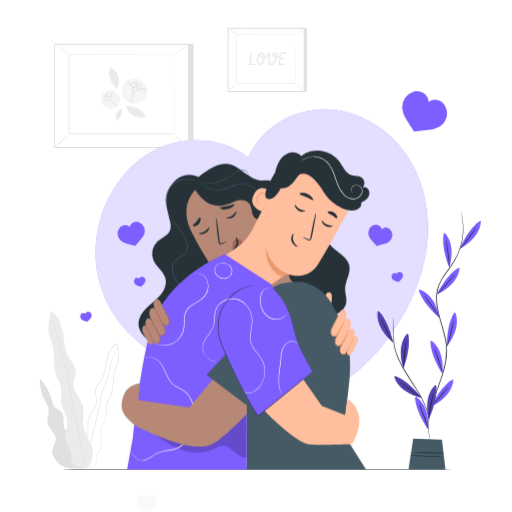
t = 0.00 s
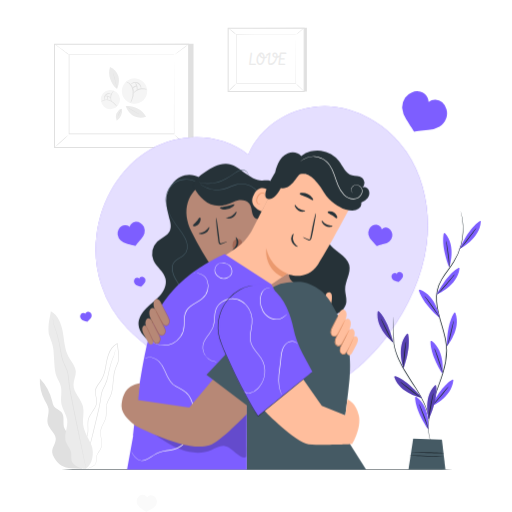
t = 0.45 s
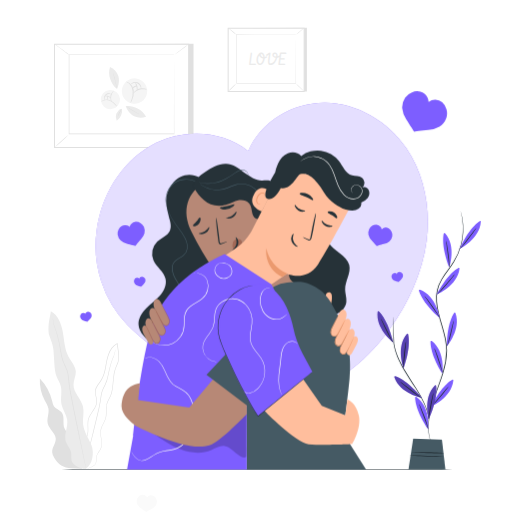
t = 0.98 s
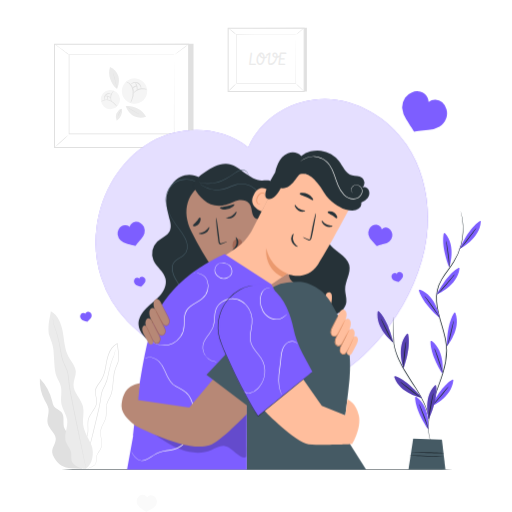
t = 1.50 s
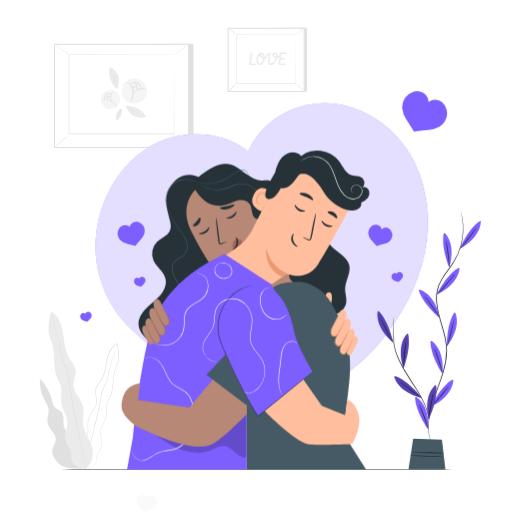
t = 2.10 s
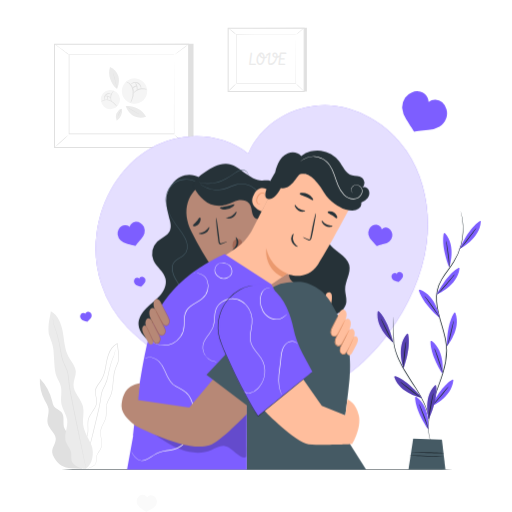
t = 2.40 s

The animated SVG that drew these frames (rendered in a browser with its animation timeline set to each time). Animation: 2 CSS @keyframes rules; one cycle of 3.00 s, repeats indefinitely.

<svg class="animated" id="freepik_stories-in-love" xmlns="http://www.w3.org/2000/svg" viewBox="0 0 500 500" version="1.1" xmlns:xlink="http://www.w3.org/1999/xlink" xmlns:svgjs="http://svgjs.com/svgjs"><style>svg#freepik_stories-in-love:not(.animated) .animable {opacity: 0;}svg#freepik_stories-in-love.animated #freepik--Heart--inject-76 {animation: 3s Infinite  linear floating;animation-delay: 0s;}svg#freepik_stories-in-love.animated #freepik--Hearts--inject-76 {animation: 1.5s Infinite  linear heartbeat;animation-delay: 0s;}            @keyframes floating {                0% {                    opacity: 1;                    transform: translateY(0px);                }                50% {                    transform: translateY(-10px);                }                100% {                    opacity: 1;                    transform: translateY(0px);                }            }                    @keyframes heartbeat {                0% {                    transform: scale(1);                }                10% {                    transform: scale(1.1);                }                30% {                    transform: scale(1);                }                40% {                    transform: scale(1);                }                50% {                    transform: scale(1.1);                }                60% {                    transform: scale(1);                }                100% {                    transform: scale(1);                }            }        </style><g id="freepik--background-complete--inject-76" class="animable" style="transform-origin: 169.286px 263.5px;"><polygon points="188.96 42.67 188.96 144.08 57.97 144.08 53.25 43.38 188.96 42.67" style="fill: rgb(224, 224, 224); transform-origin: 121.105px 93.375px;" id="elk9q0u33in2" class="animable"></polygon><g id="el6vvpmiy5kmh"><rect x="68.33" y="28.18" width="100.82" height="130.99" style="fill: rgb(255, 255, 255); transform-origin: 118.74px 93.675px; transform: rotate(-90deg);" class="animable"></rect></g><path d="M184.74,144.58h-132V42.76h132Zm-131-1h130V43.76h-130Z" style="fill: rgb(224, 224, 224); transform-origin: 118.74px 93.67px;" id="elfg1m5a68gmj" class="animable"></path><rect x="67.44" y="53.62" width="102.61" height="77.19" style="fill: rgb(255, 255, 255); transform-origin: 118.745px 92.215px;" id="elpnkh6v0oae8" class="animable"></rect><path d="M170.05,53.62h-1.94l-5.59,0-21,.07-74,.11.24-.23c0,23.15,0,49.43,0,77.18h0l-.26-.26,102.61,0-.21.21c0-23.33.08-42.6.11-56,0-6.73,0-12,.06-15.61,0-1.79,0-3.17,0-4.11s0-1.42,0-1.42,0,.46,0,1.38,0,2.29,0,4.07c0,3.59,0,8.84.06,15.55,0,13.49.06,32.81.11,56.19V131h-.22l-102.61,0h-.26v-.26h0c0-27.75,0-54,0-77.18v-.24h.23l74.19.12,21,.06,5.54,0h1.42Z" style="fill: rgb(224, 224, 224); transform-origin: 118.695px 92.16px;" id="el5pd5z8mj0yy" class="animable"></path><path d="M53.25,43a12.67,12.67,0,0,1,2.22,1.36c1.33.9,3.15,2.17,5.11,3.62s3.71,2.83,4.94,3.86a11.93,11.93,0,0,1,1.92,1.76,14,14,0,0,1-2.14-1.47l-5-3.73-5-3.74A13.07,13.07,0,0,1,53.25,43Z" style="fill: rgb(224, 224, 224); transform-origin: 60.345px 48.3px;" id="el4ncqz58lybo" class="animable"></path><path d="M184.24,43.26a75.82,75.82,0,0,1-6.94,5.39,75.27,75.27,0,0,1-7.25,5A73.8,73.8,0,0,1,177,48.23,73.12,73.12,0,0,1,184.24,43.26Z" style="fill: rgb(224, 224, 224); transform-origin: 177.145px 48.455px;" id="el8a44swuciof" class="animable"></path><line x1="184.24" y1="144.08" x2="169.53" y2="130.81" style="fill: rgb(255, 255, 255); transform-origin: 176.885px 137.445px;" id="elw13xiy5agvo" class="animable"></line><path d="M169.53,130.81a93.25,93.25,0,0,1,7.53,6.44,94.34,94.34,0,0,1,7.18,6.83,93.25,93.25,0,0,1-7.53-6.44A96.7,96.7,0,0,1,169.53,130.81Z" style="fill: rgb(224, 224, 224); transform-origin: 176.885px 137.445px;" id="elpkbexsktyy" class="animable"></path><path d="M53.25,144.08a86.78,86.78,0,0,1,6.85-6.53,84.2,84.2,0,0,1,7.2-6.14,89,89,0,0,1-6.85,6.53A84.2,84.2,0,0,1,53.25,144.08Z" style="fill: rgb(224, 224, 224); transform-origin: 60.275px 137.745px;" id="elg01gn982ax" class="animable"></path><path d="M143.5,91.51A12.39,12.39,0,1,1,134,76.82,12.39,12.39,0,0,1,143.5,91.51Z" style="fill: rgb(245, 245, 245); transform-origin: 131.382px 88.9302px;" id="eljazsr4gvyyd" class="animable"></path><path d="M127.36,100.7a20.79,20.79,0,0,1,1.08-3.42A20.68,20.68,0,0,0,129.57,89,11.58,11.58,0,0,0,126,81.64a21.57,21.57,0,0,0-2.94-1.9c0-.09,1.51,0,3.38,1.38a11.35,11.35,0,0,1,4.14,7.73,18.26,18.26,0,0,1-1.45,8.66A10.08,10.08,0,0,1,127.36,100.7Z" style="fill: rgb(224, 224, 224); transform-origin: 126.847px 90.2076px;" id="elzu5enjrba6" class="animable"></path><path d="M143.35,87.44c-.06.28-3.34-.91-7.2.24s-6,3.9-6.19,3.69.28-.85,1.26-1.85a11,11,0,0,1,10.07-3C142.65,86.87,143.39,87.33,143.35,87.44Z" style="fill: rgb(224, 224, 224); transform-origin: 136.635px 88.8317px;" id="elngfhw3guja" class="animable"></path><path d="M137.76,86.81c-.16,0-.09-.87-.54-2.09a5.55,5.55,0,0,0-8-3.13c-1.15.59-1.68,1.27-1.8,1.17s.25-.92,1.45-1.76a5.85,5.85,0,0,1,9,3.53C138.2,86,137.86,86.84,137.76,86.81Z" style="fill: rgb(224, 224, 224); transform-origin: 132.705px 83.3966px;" id="el8vb20qwznjx" class="animable"></path><path d="M133.81,88.11c-.28,0-.08-1.75-.57-3.73s-1.41-3.41-1.19-3.59,1.6,1.13,2.13,3.36S134.05,88.2,133.81,88.11Z" style="fill: rgb(224, 224, 224); transform-origin: 133.199px 84.4434px;" id="el0it9mbn8qbzm" class="animable"></path><path d="M133.7,84.23c0,.29-1.08.35-2.1.89s-1.89,1.27-2.09,1,.34-1.18,1.64-1.91S133.75,84,133.7,84.23Z" style="fill: rgb(224, 224, 224); transform-origin: 131.585px 85.0064px;" id="eldhxuzo0tsn" class="animable"></path><path d="M113.88,90a9.4,9.4,0,1,1-13.24,1.15A9.4,9.4,0,0,1,113.88,90Z" style="fill: rgb(245, 245, 245); transform-origin: 107.835px 97.1987px;" id="elov2pqpjtc8" class="animable"></path><path d="M114.27,104.12a15.69,15.69,0,0,1-1.9-1.94,15.9,15.9,0,0,0-5.17-3.73,8.8,8.8,0,0,0-6.19-.18,16.48,16.48,0,0,0-2.32,1.29c-.06,0,.52-1,2.13-1.77a8.61,8.61,0,0,1,6.65,0,13.9,13.9,0,0,1,5.28,4.06A7.56,7.56,0,0,1,114.27,104.12Z" style="fill: rgb(224, 224, 224); transform-origin: 106.478px 100.621px;" id="el0oa5a027cd4" class="animable"></path><path d="M111.1,88.69c.17.14-1.8,1.91-2.41,4.91s.48,5.4.27,5.46-.47-.49-.79-1.5a8.31,8.31,0,0,1,1.61-7.8C110.47,89,111,88.62,111.1,88.69Z" style="fill: rgb(224, 224, 224); transform-origin: 109.459px 93.8731px;" id="elqr6h45joe6" class="animable"></path><path d="M108.68,92.21c-.06.1-.61-.25-1.58-.39a4.22,4.22,0,0,0-5,4.27c0,1,.25,1.57.14,1.62s-.53-.49-.66-1.6a4.42,4.42,0,0,1,5.59-4.79C108.27,91.61,108.74,92.15,108.68,92.21Z" style="fill: rgb(224, 224, 224); transform-origin: 105.116px 94.4332px;" id="eln3d11rwj1w8" class="animable"></path><path d="M108.15,95.32c-.14.16-1.21-.58-2.71-.95s-2.78-.28-2.82-.49,1.32-.67,3-.22S108.29,95.19,108.15,95.32Z" style="fill: rgb(224, 224, 224); transform-origin: 105.391px 94.4058px;" id="elvr1n7vsqe4o" class="animable"></path><path d="M105.51,94c.19.11-.15.84-.16,1.72s.18,1.72,0,1.78-.66-.66-.69-1.79S105.38,93.89,105.51,94Z" style="fill: rgb(224, 224, 224); transform-origin: 105.113px 95.746px;" id="el1djd2jau1z4" class="animable"></path><path d="M114.28,86.81c-3.32-2.17-5.36-6-6.68-9.76a18.38,18.38,0,0,1-.15-11.68,15.2,15.2,0,0,1,8,8.54c1.38,3.75.57,9.29-1.16,12.9" style="fill: rgb(235, 235, 235); transform-origin: 111.36px 76.09px;" id="el7mgt63zj7sp" class="animable"></path><path d="M110.42,71.5A133.28,133.28,0,0,1,114,86.26" style="fill: rgb(255, 255, 255); transform-origin: 112.21px 78.88px;" id="eld8ndeozbhdi" class="animable"></path><path d="M114,86.26a9.33,9.33,0,0,1-.6-2.15c-.36-1.54-.78-3.29-1.23-5.22l-1.29-5.21a10.3,10.3,0,0,1-.45-2.18,8.7,8.7,0,0,1,.8,2.08c.43,1.31,1,3.14,1.45,5.19s.86,3.91,1.08,5.27A9.86,9.86,0,0,1,114,86.26Z" style="fill: rgb(224, 224, 224); transform-origin: 112.215px 78.88px;" id="elvcqg8vibiu" class="animable"></path><path d="M122.69,103.66c3.88-.81,8.05.47,11.63,2.18a18.37,18.37,0,0,1,8.36,8.15,15.19,15.19,0,0,1-11.69-.38c-3.63-1.68-7-6.17-8.3-10" style="fill: rgb(235, 235, 235); transform-origin: 132.685px 109.195px;" id="ell8s147wzo2" class="animable"></path><path d="M136.25,111.76a130.82,130.82,0,0,1-13-7.92" style="fill: rgb(255, 255, 255); transform-origin: 129.75px 107.8px;" id="eltthlo7qnrm" class="animable"></path><path d="M123.29,103.84a10.82,10.82,0,0,1,1.94,1.1l4.56,2.83,4.59,2.76a10.86,10.86,0,0,1,1.87,1.23,9.27,9.27,0,0,1-2-.9c-1.23-.63-2.9-1.55-4.69-2.65s-3.38-2.16-4.49-3A9,9,0,0,1,123.29,103.84Z" style="fill: rgb(224, 224, 224); transform-origin: 129.77px 107.8px;" id="el0avejk6mrzcc" class="animable"></path><path d="M118.93,105.51a11.25,11.25,0,0,1-.61,7A11,11,0,0,1,114,118a9.1,9.1,0,0,1-.46-7,11.09,11.09,0,0,1,5.43-5.52" style="fill: rgb(235, 235, 235); transform-origin: 116.138px 111.74px;" id="elua88mb1mlc" class="animable"></path><path d="M114.91,114.05a78.78,78.78,0,0,1,4-8.17" style="fill: rgb(255, 255, 255); transform-origin: 116.91px 109.965px;" id="elnxgx4uijt2f" class="animable"></path><path d="M118.86,105.88A26.06,26.06,0,0,1,117,110a26,26,0,0,1-2.09,4,16.45,16.45,0,0,1,1.62-4.26A16.42,16.42,0,0,1,118.86,105.88Z" style="fill: rgb(224, 224, 224); transform-origin: 116.885px 109.94px;" id="el2h229gf0ffj" class="animable"></path><path d="M73.19,434.74c.82-3.26-1.33-6.51-3.73-8.86s-5.28-4.44-6.54-7.56c-2-5,.63-11.6-2.83-15.8-2-2.46-5.67-3.27-7.48-5.91A13.65,13.65,0,0,1,51,391.88a48.19,48.19,0,0,0-12.09-22.32,41.74,41.74,0,0,0,4.81,21.55c1.41,2.64,3.13,5.22,3.61,8.17.78,4.8-1.88,9.77-.67,14.48,1.38,5.39,7.46,9,7.78,14.52.27,4.69-3.8,8.84-3.47,13.53a12.7,12.7,0,0,0,2.13,5.55c3.66,6,9,10.15,17.1,10l9.91.29Z" style="fill: rgb(224, 224, 224); transform-origin: 59.4859px 413.605px;" id="elt92lsfs9uxe" class="animable"></path><path d="M82.17,457.68a7.8,7.8,0,0,0,2.73-.07,16.39,16.39,0,0,0,3.21-.83,13.43,13.43,0,0,0,4-2.2,5.59,5.59,0,0,0,1.63-2.18,10.25,10.25,0,0,0,.44-3,29.68,29.68,0,0,1,.22-3.2A8.74,8.74,0,0,1,95.55,443c1.16-2.06,3.08-4,3.69-6.8s.16-5.7-.32-8.68-.94-6.2.18-9.3,3.2-5.91,4.27-9.41.53-7.32.74-11.06a14.9,14.9,0,0,1,1.26-5.51c.79-1.76,1.89-3.42,2.75-5.27,1.74-3.74,2-8,2.48-12.11q.33-3.13.68-6.33a30.88,30.88,0,0,1,1.06-6.34,56.7,56.7,0,0,1,2.33-6.14,19.64,19.64,0,0,0,1.13-3.21,30.6,30.6,0,0,0,.3-3.41,39.33,39.33,0,0,0-.3-6.85c-.28-2.28-.7-4.55-1-6.84,0-.13,0-.27,0-.39l-.05-.46-.41.21a15.17,15.17,0,0,0-5.3,4.53,24,24,0,0,0-3.24,6.05c-1.63,4.27-2.2,8.73-3,13s-1.84,8.45-4,12c-1.08,1.76-2.38,3.38-3.52,5.11a13.93,13.93,0,0,0-2.43,5.66c-.56,4.19,1.77,7.85,1.31,11.57a12.77,12.77,0,0,1-1.78,5.15c-.89,1.58-1.94,3.06-2.93,4.54a29.12,29.12,0,0,0-2.63,4.58,14.4,14.4,0,0,0-1.19,5c-.22,3.34.27,6.51,0,9.5a21.68,21.68,0,0,1-2.4,8.15c-1.18,2.44-2.5,4.65-3.6,6.8a34.46,34.46,0,0,0-1.49,3.16,15.79,15.79,0,0,0-.85,3.14,19.86,19.86,0,0,0,0,5.65,14.29,14.29,0,0,0,2.87,7.19,7.67,7.67,0,0,0,.81.86,3.65,3.65,0,0,0,.65.55c.37.27.57.39.57.39a12.88,12.88,0,0,1-1.93-1.88,14.37,14.37,0,0,1-2.72-7.14,19.49,19.49,0,0,1,.09-5.58,15.14,15.14,0,0,1,.86-3.06A33.74,33.74,0,0,1,80,436.9c1.11-2.12,2.45-4.32,3.66-6.78a22.17,22.17,0,0,0,2.48-8.3c.24-3.05-.24-6.23,0-9.49a14.12,14.12,0,0,1,1.16-4.81A28.43,28.43,0,0,1,89.87,403c1-1.47,2-2.95,3-4.57a13.54,13.54,0,0,0,1.86-5.36c.45-4-1.86-7.64-1.29-11.54a13.35,13.35,0,0,1,2.35-5.41c1.12-1.7,2.43-3.32,3.53-5.13,2.23-3.65,3.3-7.92,4.1-12.2s1.39-8.7,3-12.87a23.44,23.44,0,0,1,3.15-5.9,14.61,14.61,0,0,1,5.09-4.34l-.46-.25c0,.12,0,.26,0,.4.27,2.31.69,4.58,1,6.84a39.17,39.17,0,0,1,.3,6.75c-.06,1.1-.12,2.26-.28,3.3a20.37,20.37,0,0,1-1.1,3.09,59,59,0,0,0-2.35,6.21,32.2,32.2,0,0,0-1.08,6.45q-.33,3.19-.66,6.33c-.45,4.17-.74,8.33-2.41,11.94-.83,1.8-1.93,3.46-2.74,5.28a15.26,15.26,0,0,0-1.3,5.7c-.19,3.83.33,7.56-.69,10.95s-3.15,6.2-4.22,9.4-.65,6.58-.16,9.53,1,5.88.37,8.52-2.43,4.59-3.61,6.71A9.33,9.33,0,0,0,94,446.18a28.47,28.47,0,0,0-.19,3.24,10.12,10.12,0,0,1-.4,2.88,5.35,5.35,0,0,1-1.53,2.1,13.59,13.59,0,0,1-3.86,2.2,16.69,16.69,0,0,1-3.17.88,12.69,12.69,0,0,1-2,.21Z" style="fill: rgb(224, 224, 224); transform-origin: 96.6126px 396.329px;" id="elwk6h1dmrxrf" class="animable"></path><path d="M112.8,340.85a1,1,0,0,0-.1.3c0,.24-.12.53-.21.9-.19.78-.42,2-.78,3.43s-1.27,3.13-2,5.18-1.58,4.39-2.31,7-1.39,5.58-2.08,8.73a36.45,36.45,0,0,1-3.11,9.68c-.8,1.62-1.71,3.25-2.42,5a23,23,0,0,0-1.4,5.69,115.79,115.79,0,0,1-2.06,12c-1.94,8.12-3.79,15.86-5.47,22.91s-3.28,13.35-4.59,18.69S83.93,450,83.2,453c-.33,1.45-.6,2.6-.79,3.44-.08.36-.14.65-.19.89a1.52,1.52,0,0,0,0,.31s0-.09.11-.29l.25-.88c.22-.83.53-2,.91-3.41.78-3,1.88-7.3,3.24-12.56s2.94-11.65,4.72-18.66S95,407.09,96.92,399a114.05,114.05,0,0,0,2.06-12,22.87,22.87,0,0,1,1.34-5.55c.69-1.74,1.58-3.36,2.38-5a36.87,36.87,0,0,0,3.11-9.83c.66-3.16,1.28-6.08,2-8.72s1.46-5,2.21-7,1.58-3.73,1.94-5.25.51-2.67.67-3.47l.15-.9A1.27,1.27,0,0,0,112.8,340.85Z" style="fill: rgb(224, 224, 224); transform-origin: 97.5109px 399.245px;" id="elb2ti9dyjaew" class="animable"></path><path d="M83.92,457.71c6.45-3.89,8.24-15.57,5.5-22.57s-7.5-13.4-8.27-20.89c-.59-5.75,1.26-11.67-.11-17.29-1.86-7.58-9.3-13.42-9.26-21.23,0-4.38,2.49-8.51,2.27-12.89-.28-5.36-4.42-9.6-7-14.31-3.94-7.21-4.25-15.77-5.63-23.87s-4.52-16.78-11.74-20.73c-1,6.9-2.81,11.63-2.18,20.95.22,3.35,4.15,9.75,4.72,17.09.34,4.39.59,8.78.88,13.17s.59,8.63,2.14,12.62c1.19,3.06,3.1,5.83,4,9,1.67,5.95-.45,12.41.91,18.43,1.15,5.1,4.71,9.48,5.47,14.66,1,7.27-3.62,14.86-1.17,21.79,1.22,3.44,4.07,6.19,4.9,9.75.64,2.76,0,5.68.55,8.45.94,4.46,9.48,8.18,14,7.88" style="fill: rgb(235, 235, 235); transform-origin: 69.0146px 380.833px;" id="elswvbqxrg6rp" class="animable"></path><path d="M51.5,310.76a1.92,1.92,0,0,0,0,.39c0,.29.09.66.16,1.13.15,1,.33,2.45.67,4.34s1.37,4,2.16,6.61,1.68,5.52,2.43,8.84,1.39,7,2.06,10.93,1.4,8.25,3.39,12.36c.92,2.06,1.95,4.12,2.72,6.32a28.62,28.62,0,0,1,1.41,7,141.33,141.33,0,0,0,2,15.05l5.75,28.75c1.86,8.8,3.53,16.73,4.94,23.41s2.58,12,3.39,15.77l1,4.28c.1.46.19.83.26,1.11s.1.67.11.67a4.47,4.47,0,0,0,0-.68c-.05-.29-.12-.66-.2-1.13-.2-1-.48-2.46-.83-4.3-.77-3.78-1.86-9.17-3.2-15.81s-3-14.63-4.81-23.44-3.68-18.55-5.7-28.74a142.19,142.19,0,0,1-2-15,28.69,28.69,0,0,0-1.46-7.12c-.8-2.24-1.84-4.32-2.76-6.36-2-4.05-2.68-8.28-3.4-12.21s-1.36-7.62-2.15-10.94a89.92,89.92,0,0,0-2.52-8.86c-.84-2.58-1.86-4.69-2.26-6.54s-.59-3.33-.79-4.31c-.09-.46-.16-.83-.21-1.12A1.16,1.16,0,0,0,51.5,310.76Z" style="fill: rgb(224, 224, 224); transform-origin: 67.7265px 384.24px;" id="elrztdlualdvs" class="animable"></path><polygon points="299.71 27.1 299.71 89.37 225.48 89.37 222.81 27.54 299.71 27.1" style="fill: rgb(224, 224, 224); transform-origin: 261.26px 58.235px;" id="elo2jqzgir5j" class="animable"></polygon><g id="el4rxndrw5yri"><rect x="228.97" y="21.31" width="61.91" height="74.23" style="fill: rgb(255, 255, 255); transform-origin: 259.925px 58.425px; transform: rotate(-90deg);" class="animable"></rect></g><path d="M297.53,89.87H222.31V27h75.22Zm-74.22-1h73.22V28H223.31Z" style="fill: rgb(224, 224, 224); transform-origin: 259.92px 58.435px;" id="ells2oiliratq" class="animable"></path><rect x="230.85" y="33.83" width="58.15" height="47.4" style="fill: rgb(255, 255, 255); transform-origin: 259.925px 57.53px;" id="el3552x0g4abx" class="animable"></rect><path d="M289,33.83h-1.11l-3.16,0-11.91.06-42,.12.23-.23c0,14.07,0,30.25,0,47.39h0l-.26-.26L289,81l-.22.21c.05-14.24.08-26.06.11-34.35,0-4.13,0-7.38.06-9.61,0-1.1,0-1.95,0-2.55s0-.88,0-.88,0,.27,0,.84,0,1.42,0,2.5c0,2.23,0,5.46.06,9.57,0,8.31.07,20.18.11,34.48v.22H289l-58.15,0-.26-.26h0c0-17.14,0-33.32,0-47.39v-.24h.23l42.12.12,11.85.06,3.12,0h.8Z" style="fill: rgb(224, 224, 224); transform-origin: 259.855px 57.485px;" id="elxo53hzpsqz" class="animable"></path><path d="M222.81,27.32A25.84,25.84,0,0,1,227,30.37a25.68,25.68,0,0,1,3.86,3.46,26.37,26.37,0,0,1-4.19-3.06A26.16,26.16,0,0,1,222.81,27.32Z" style="fill: rgb(224, 224, 224); transform-origin: 226.835px 30.575px;" id="el9xkl80nkhxl" class="animable"></path><path d="M297,27.46a25.7,25.7,0,0,1-3.86,3.39,25.56,25.56,0,0,1-4.18,3,24.71,24.71,0,0,1,3.85-3.39A25.38,25.38,0,0,1,297,27.46Z" style="fill: rgb(224, 224, 224); transform-origin: 292.98px 30.655px;" id="elj2srjsod8m" class="animable"></path><line x1="297.04" y1="89.37" x2="288.7" y2="81.22" style="fill: rgb(255, 255, 255); transform-origin: 292.87px 85.295px;" id="elog7fia0q2k" class="animable"></line><path d="M288.7,81.22a33.11,33.11,0,0,1,4.35,3.89,33.5,33.5,0,0,1,4,4.26,31.72,31.72,0,0,1-4.35-3.88A31.61,31.61,0,0,1,288.7,81.22Z" style="fill: rgb(224, 224, 224); transform-origin: 292.875px 85.295px;" id="elgem8ea0hw4u" class="animable"></path><path d="M222.81,89.37a30.75,30.75,0,0,1,3.79-4.07,29.66,29.66,0,0,1,4.17-3.71,30.15,30.15,0,0,1-3.8,4.08A29.3,29.3,0,0,1,222.81,89.37Z" style="fill: rgb(224, 224, 224); transform-origin: 226.79px 85.48px;" id="elaz7elns9c0v" class="animable"></path><text transform="translate(242.99 63.22)" style="font-size:16.038179397583008px;fill:#ebebeb;font-family:Vibur"><tspan style="letter-spacing:-0.05078214333496856em">L</tspan><tspan x="7.2" y="0">OVE</tspan></text><path d="M153.18,489.36a6.07,6.07,0,0,0-1.32-3.42,5.85,5.85,0,0,0-2.91-2.11,4.74,4.74,0,0,0-5.39,2.05,4.65,4.65,0,0,0-1.29-1.63,4.82,4.82,0,0,0-3.64-1,5.93,5.93,0,0,0-3.2,1.65,6.24,6.24,0,0,0-1.81,3.2,7.45,7.45,0,0,0,.59,4.63,10.52,10.52,0,0,0,3.36,3.66c2.26,1.6,5.24,3.61,5.24,3.61s2.78-1.77,5.24-3a10.53,10.53,0,0,0,3.87-3.12A7.38,7.38,0,0,0,153.18,489.36Z" style="fill: rgb(250, 250, 250); transform-origin: 143.337px 491.603px;" id="el2vgc9ahrgon" class="animable"></path></g><g id="freepik--Floor--inject-76" class="animable" style="transform-origin: 251.245px 458.47px;"><path d="M468.36,458.47c0,.14-97.22.26-217.11.26s-217.12-.12-217.12-.26,97.19-.26,217.12-.26S468.36,458.33,468.36,458.47Z" style="fill: rgb(38, 50, 56); transform-origin: 251.245px 458.47px;" id="elv21lkywkhtj" class="animable"></path></g><g id="freepik--Heart--inject-76" class="animable animator-active" style="transform-origin: 255.657px 249.916px;"><path d="M279.81,393.13c-70-7.47-127.67-40.29-155.4-69.27a112,112,0,0,1-30-91.92c4.37-33.64,23.12-66.06,52.49-83s69.22-16.2,95.59,5.14c12.06-29.08,43.78-47.85,75.26-47.41s61.44,18.57,79.17,44.58,23.77,59,19.75,90.24-17.58,60.72-35.92,86.31c-24.12,33.67-59.62,62.41-100.93,65.37" style="fill: rgb(125, 94, 255); transform-origin: 255.657px 249.916px;" id="elqnxe8tla5sl" class="animable"></path><g id="el42rc8l6o0jc"><path d="M279.81,393.13c-70-7.47-127.67-40.29-155.4-69.27a112,112,0,0,1-30-91.92c4.37-33.64,23.12-66.06,52.49-83s69.22-16.2,95.59,5.14c12.06-29.08,43.78-47.85,75.26-47.41s61.44,18.57,79.17,44.58,23.77,59,19.75,90.24-17.58,60.72-35.92,86.31c-24.12,33.67-59.62,62.41-100.93,65.37" style="fill: rgb(255, 255, 255); opacity: 0.8; transform-origin: 255.657px 249.916px;" class="animable"></path></g></g><g id="freepik--Plant--inject-76" class="animable" style="transform-origin: 419.027px 331.425px;"><path d="M422.56,435.77a2.85,2.85,0,0,0-.22-.58l-.73-1.69a41.76,41.76,0,0,1-2.07-6.71c-1.33-6-1.57-15,1-25.64a137.38,137.38,0,0,1,5.31-17.08c2.2-6.05,4.75-12.47,6.88-19.42s3.84-14.48,3.8-22.45-2.14-16-4.49-24-4.77-15.87-5.33-23.7a35.91,35.91,0,0,1,5-21.57c3.64-6.22,8.14-11.5,11.55-17a60.09,60.09,0,0,0,7.14-16.48,62.14,62.14,0,0,0,1.24-25.85,48.7,48.7,0,0,0-2.41-9.22,3.34,3.34,0,0,0,.14.62c.12.43.28,1,.49,1.76a66.23,66.23,0,0,1,1.46,6.89,63,63,0,0,1-1.48,25.64,60.14,60.14,0,0,1-7.15,16.27c-3.41,5.45-7.92,10.7-11.63,17a36.54,36.54,0,0,0-5.15,22c.56,8,3,15.86,5.35,23.87s4.43,16,4.48,23.8A75.73,75.73,0,0,1,432,364.43c-2.1,6.92-4.61,13.34-6.8,19.4A134.83,134.83,0,0,0,420,401c-2.52,10.73-2.19,19.86-.76,25.84a38.44,38.44,0,0,0,2.24,6.71l.8,1.65A3.36,3.36,0,0,0,422.56,435.77Z" style="fill: rgb(38, 50, 56); transform-origin: 435.293px 320.075px;" id="ellrygmqdp8g" class="animable"></path><path d="M438.68,261.28s7.24-20.81-4.16-33.49a.73.73,0,0,0-1.26.33C432.52,231.57,431.4,242.11,438.68,261.28Z" style="fill: rgb(125, 94, 255); transform-origin: 436.832px 244.412px;" id="el5gopfeaqsx" class="animable"></path><path d="M435.58,234.84a18.74,18.74,0,0,0,.32,3.89c.34,2.68.75,5.84,1.2,9.32l1.18,9.31a21.27,21.27,0,0,0,.58,3.86,16.77,16.77,0,0,0,0-3.91c-.14-2.41-.46-5.72-.94-9.37s-1-6.93-1.45-9.3A17.92,17.92,0,0,0,435.58,234.84Z" style="fill: rgb(38, 50, 56); transform-origin: 437.275px 248.03px;" id="elu4t3s0s5dj" class="animable"></path><path d="M429.39,310.61s-3.33-21.78-19.34-27.65a.72.72,0,0,0-1,.87C410.05,287.23,414,297.07,429.39,310.61Z" style="fill: rgb(125, 94, 255); transform-origin: 419.202px 296.749px;" id="ell82xyk90gef" class="animable"></path><path d="M414.28,288.69a19.77,19.77,0,0,0,2.1,3.29l5.43,7.67,5.4,7.68a20.32,20.32,0,0,0,2.31,3.15,16.23,16.23,0,0,0-1.83-3.46c-1.25-2.07-3.08-4.85-5.21-7.85s-4.13-5.65-5.63-7.54A17,17,0,0,0,414.28,288.69Z" style="fill: rgb(38, 50, 56); transform-origin: 421.9px 299.585px;" id="elnhbg06oy7j" class="animable"></path><path d="M432.05,365.07s3.13-21.81-10.48-32.08a.73.73,0,0,0-1.18.55C420.33,337.07,421.24,347.64,432.05,365.07Z" style="fill: rgb(125, 94, 255); transform-origin: 426.374px 348.952px;" id="elmgzb8x2p8rq" class="animable"></path><path d="M424,339.7a20.33,20.33,0,0,0,1.06,3.76l3,8.92,2.94,8.92a20.38,20.38,0,0,0,1.3,3.67,16.88,16.88,0,0,0-.74-3.84c-.6-2.33-1.55-5.53-2.72-9s-2.31-6.61-3.19-8.85A16.94,16.94,0,0,0,424,339.7Z" style="fill: rgb(38, 50, 56); transform-origin: 428.15px 352.335px;" id="elg511ysdxks" class="animable"></path><path d="M418.13,419.32s2.35-21.91-11.62-31.69a.73.73,0,0,0-1.15.6C405.42,391.76,406.71,402.29,418.13,419.32Z" style="fill: rgb(125, 94, 255); transform-origin: 411.819px 403.409px;" id="elrmersg1igyr" class="animable"></path><path d="M409.14,394.26a18.4,18.4,0,0,0,1.19,3.71c.94,2.54,2.05,5.52,3.28,8.81l3.25,8.81a20.37,20.37,0,0,0,1.43,3.63,16.35,16.35,0,0,0-.88-3.81c-.68-2.32-1.74-5.48-3-8.92s-2.55-6.52-3.51-8.73A18.08,18.08,0,0,0,409.14,394.26Z" style="fill: rgb(38, 50, 56); transform-origin: 413.715px 406.74px;" id="elchce06xn5sp" class="animable"></path><path d="M448.71,243.12s19.84-9.58,20.77-26.61a.73.73,0,0,0-1.12-.66C465.39,217.76,457.14,224.42,448.71,243.12Z" style="fill: rgb(125, 94, 255); transform-origin: 459.096px 229.428px;" id="el1uozlopgcyu" class="animable"></path><path d="M465.24,222.24a18.85,18.85,0,0,0-2.53,3L457,232.65l-5.77,7.41a20.87,20.87,0,0,0-2.32,3.14,16.47,16.47,0,0,0,2.77-2.76c1.61-1.8,3.73-4.37,6-7.29s4.19-5.61,5.56-7.59A18,18,0,0,0,465.24,222.24Z" style="fill: rgb(38, 50, 56); transform-origin: 457.075px 232.72px;" id="el7fktswtsls" class="animable"></path><path d="M426.32,287.59s20.39-8.35,22.35-25.29a.73.73,0,0,0-1.08-.73C444.51,263.3,435.87,269.44,426.32,287.59Z" style="fill: rgb(125, 94, 255); transform-origin: 437.498px 274.534px;" id="eldpajq9hs59g" class="animable"></path><path d="M444.09,267.75a19.5,19.5,0,0,0-2.71,2.82l-6.18,7.07c-2.32,2.64-4.42,5-6.2,7.06a21.73,21.73,0,0,0-2.52,3,16.24,16.24,0,0,0,2.94-2.58c1.71-1.7,4-4.14,6.4-6.91s4.53-5.35,6-7.25A17.23,17.23,0,0,0,444.09,267.75Z" style="fill: rgb(38, 50, 56); transform-origin: 435.285px 277.725px;" id="eltfpmwy35rv" class="animable"></path><path d="M436.3,338.31s14.34-16.73,8.37-32.7a.73.73,0,0,0-1.29-.16C441.43,308.39,436.53,317.8,436.3,338.31Z" style="fill: rgb(125, 94, 255); transform-origin: 441.212px 321.72px;" id="elf7qxtx8ysew" class="animable"></path><path d="M443.08,312.56A19.7,19.7,0,0,0,442,316.3c-.66,2.62-1.43,5.7-2.28,9.11s-1.65,6.48-2.31,9.1a21.68,21.68,0,0,0-.88,3.8,16.33,16.33,0,0,0,1.44-3.63c.75-2.3,1.66-5.5,2.55-9.07s1.59-6.82,2-9.19A17.57,17.57,0,0,0,443.08,312.56Z" style="fill: rgb(38, 50, 56); transform-origin: 439.805px 325.435px;" id="eljxt02p0r037" class="animable"></path><path d="M420.75,397.12s20.25-8.69,21.91-25.66a.72.72,0,0,0-1.08-.71C438.53,372.53,430,378.81,420.75,397.12Z" style="fill: rgb(125, 94, 255); transform-origin: 431.708px 383.885px;" id="elghw6tt95lze" class="animable"></path><path d="M438.18,377a19.78,19.78,0,0,0-2.66,2.86L429.46,387l-6.09,7.15a22.78,22.78,0,0,0-2.46,3,15.85,15.85,0,0,0,2.89-2.63c1.69-1.73,3.92-4.2,6.29-7s4.43-5.42,5.89-7.34A17.42,17.42,0,0,0,438.18,377Z" style="fill: rgb(38, 50, 56); transform-origin: 429.545px 387.075px;" id="el4i4ejq5t4xo" class="animable"></path><path d="M383.75,309.29a1.61,1.61,0,0,0,0,.48c0,.38,0,.85,0,1.41,0,1.32,0,3.11.07,5.35.11,4.7.26,11.25.44,19.1v0c1.17,8,4.95,17,10.13,25.72,3.8,6.45,7.81,12.32,11.25,17.78A122.94,122.94,0,0,1,414,394.08a61.55,61.55,0,0,1,3.8,10.87c.31,1.32.54,2.36.67,3.07a5.34,5.34,0,0,0,.26,1.07,5,5,0,0,0-.09-1.1c-.08-.72-.26-1.77-.52-3.11a56.76,56.76,0,0,0-3.59-11,116.93,116.93,0,0,0-8.27-15.07c-3.42-5.5-7.41-11.38-11.19-17.79-5.15-8.71-8.92-17.53-10.15-25.42v.05c-.3-7.84-.56-14.4-.74-19.1-.11-2.23-.19-4-.26-5.34,0-.56-.07-1-.1-1.4S383.77,309.28,383.75,309.29Z" style="fill: rgb(38, 50, 56); transform-origin: 401.232px 359.19px;" id="eldt66kn4gp19" class="animable"></path><path d="M394.05,359.74s-7.81-20.6,3.24-33.59a.73.73,0,0,1,1.27.29C399.39,329.87,400.8,340.38,394.05,359.74Z" style="fill: rgb(125, 94, 255); transform-origin: 395.324px 342.813px;" id="elgjyuzjhg9t" class="animable"></path><path d="M396.43,333.22a17,17,0,0,0-.79,3.83c-.38,2.38-.82,5.68-1.2,9.34s-.6,7-.68,9.39a17,17,0,0,0,.11,3.91,21.23,21.23,0,0,0,.47-3.87c.27-2.7.58-5.86.92-9.35s.68-6.65.95-9.35A19.57,19.57,0,0,0,396.43,333.22Z" style="fill: rgb(38, 50, 56); transform-origin: 395.072px 346.455px;" id="el86tq6ve06p4" class="animable"></path><g id="elpisnmjo508q"><g style="opacity: 0.3; transform-origin: 395.324px 342.813px;" class="animable"><path d="M394.05,359.74s-7.81-20.6,3.24-33.59a.73.73,0,0,1,1.27.29C399.39,329.87,400.8,340.38,394.05,359.74Z" id="eleqolamxhgtp" class="animable" style="transform-origin: 395.324px 342.813px;"></path></g></g><path d="M418.67,409.58s-6.11-21.17,5.95-33.22a.74.74,0,0,1,1.25.39C426.42,380.24,427,390.83,418.67,409.58Z" style="fill: rgb(125, 94, 255); transform-origin: 421.635px 392.862px;" id="elth0ixag3a8h" class="animable"></path><path d="M423.19,383.34a17.11,17.11,0,0,0-1.1,3.75c-.57,2.34-1.27,5.59-1.95,9.21s-1.17,6.91-1.44,9.3a15.71,15.71,0,0,0-.2,3.91,22.26,22.26,0,0,0,.78-3.82c.48-2.66,1.05-5.79,1.67-9.24s1.22-6.58,1.71-9.24A19.48,19.48,0,0,0,423.19,383.34Z" style="fill: rgb(38, 50, 56); transform-origin: 420.824px 396.425px;" id="el382q0aq4mnp" class="animable"></path><g id="el6n7v1xo55ci"><g style="opacity: 0.3; transform-origin: 421.635px 392.862px;" class="animable"><path d="M418.67,409.58s-6.11-21.17,5.95-33.22a.74.74,0,0,1,1.25.39C426.42,380.24,427,390.83,418.67,409.58Z" id="elm3ruqesrduq" class="animable" style="transform-origin: 421.635px 392.862px;"></path></g></g><path d="M384.07,334.55s-17.64-13.2-15.28-30.09A.73.73,0,0,1,370,304C372.56,306.47,379.39,314.59,384.07,334.55Z" style="fill: rgb(125, 94, 255); transform-origin: 376.321px 319.183px;" id="el4fz3kqahd1t" class="animable"></path><g id="eldpf0f3v31af"><g style="opacity: 0.3; transform-origin: 376.321px 319.183px;" class="animable"><path d="M384.07,334.55s-17.64-13.2-15.28-30.09A.73.73,0,0,1,370,304C372.56,306.47,379.39,314.59,384.07,334.55Z" id="el863ijm0d3t4" class="animable" style="transform-origin: 376.321px 319.183px;"></path></g></g><path d="M371.85,310.89a18.06,18.06,0,0,0,1.39,3.66c1,2.21,2.36,5.23,4,8.52s3.23,6.21,4.46,8.29a16.91,16.91,0,0,0,2.2,3.24,21.21,21.21,0,0,0-1.69-3.52L378,322.7c-1.58-3.14-3-6-4.21-8.4A19.58,19.58,0,0,0,371.85,310.89Z" style="fill: rgb(38, 50, 56); transform-origin: 377.875px 322.745px;" id="elmm9sn34tqnk" class="animable"></path><path d="M412.05,388.58s-21.65-4.09-27-20.28a.73.73,0,0,1,.9-.94C389.34,368.44,399.05,372.72,412.05,388.58Z" style="fill: rgb(125, 94, 255); transform-origin: 398.53px 377.954px;" id="elxq18ohdhid" class="animable"></path><g id="ellmlb22s0ok"><g style="opacity: 0.3; transform-origin: 398.53px 377.954px;" class="animable"><path d="M412.05,388.58s-21.65-4.09-27-20.28a.73.73,0,0,1,.9-.94C389.34,368.44,399.05,372.72,412.05,388.58Z" id="elroa7u3iqy8b" class="animable" style="transform-origin: 398.53px 377.954px;"></path></g></g><path d="M390.66,372.72a17.25,17.25,0,0,0,2.85,2.67c1.84,1.56,4.42,3.65,7.35,5.88s5.64,4.16,7.66,5.48a16.47,16.47,0,0,0,3.39,1.95,20.21,20.21,0,0,0-3.06-2.42l-7.49-5.66-7.49-5.69A19,19,0,0,0,390.66,372.72Z" style="fill: rgb(38, 50, 56); transform-origin: 401.285px 380.71px;" id="elyst273gd8oc" class="animable"></path><polygon points="431.54 429.27 434.94 458.47 398.88 458.47 403.46 428.39 431.54 429.27" style="fill: rgb(69, 90, 100); transform-origin: 416.91px 443.43px;" id="elssct2il5fr" class="animable"></polygon><path d="M401.46,441.57c0,.23,7.13.64,15.94.92s16,.32,16,.09-7.13-.63-15.94-.91S401.47,441.35,401.46,441.57Z" style="fill: rgb(38, 50, 56); transform-origin: 417.43px 442.079px;" id="elhav3iataw3" class="animable"></path><path d="M400.57,445c0,.23,7.36.64,16.46.93s16.48.34,16.49.11-7.37-.64-16.47-.93S400.58,444.72,400.57,445Z" style="fill: rgb(38, 50, 56); transform-origin: 417.045px 445.509px;" id="elf8olliq1nz5" class="animable"></path></g><g id="freepik--Hearts--inject-76" class="animable" style="transform-origin: 257.415px 201.681px;"><path d="M140.6,221.63a8.37,8.37,0,0,0-3.31-3.78,8.06,8.06,0,0,0-4.73-1.34,6.59,6.59,0,0,0-4.6,2.34,6.5,6.5,0,0,0-1.36,2.82,6.52,6.52,0,0,0-2.42-1.48,6.6,6.6,0,0,0-5.15.42,8,8,0,0,0-3.32,3.63,8.33,8.33,0,0,0-.83,4.95,10.2,10.2,0,0,0,2.93,5.68,14.41,14.41,0,0,0,6,3.11c3.65,1,8.42,2.18,8.42,2.18s2.73-3.58,5.31-6.34a14.37,14.37,0,0,0,3.51-5.82A10.17,10.17,0,0,0,140.6,221.63Z" style="fill: rgb(125, 94, 255); transform-origin: 128.081px 228.333px;" id="el6bjxv9okois" class="animable"></path><path d="M435.8,115.26a14,14,0,0,0,.26-8.41,13.45,13.45,0,0,0-4.29-7,10.83,10.83,0,0,0-13.18-.46,10.93,10.93,0,0,0-1.29-4.58,11.06,11.06,0,0,0-6.8-5.35,13.45,13.45,0,0,0-8.21.66,14,14,0,0,0-6.66,5.14,17.1,17.1,0,0,0-2.88,10.3,24.11,24.11,0,0,0,3.86,10.71c3.35,5.37,7.85,12.27,7.85,12.27s7.44-1.28,13.75-1.72a24.12,24.12,0,0,0,10.94-3.16A17,17,0,0,0,435.8,115.26Z" style="fill: rgb(125, 94, 255); transform-origin: 414.658px 108.821px;" id="ely6ubhwm4gih" class="animable"></path><path d="M383.07,230.77a7.42,7.42,0,0,0-.58-4.4,7.1,7.1,0,0,0-2.82-3.3,5.71,5.71,0,0,0-6.9.87,5.68,5.68,0,0,0-1.06-2.28,5.79,5.79,0,0,0-4-2.21,7.16,7.16,0,0,0-4.22,1,7.41,7.41,0,0,0-3,3.24,8.93,8.93,0,0,0-.63,5.6,12.62,12.62,0,0,0,2.91,5.25c2.19,2.52,5.11,5.73,5.11,5.73s3.77-1.29,7-2.05a12.91,12.91,0,0,0,5.43-2.56A9.06,9.06,0,0,0,383.07,230.77Z" style="fill: rgb(125, 94, 255); transform-origin: 371.423px 229.85px;" id="eln2ukz12p55" class="animable"></path><path d="M141.84,272.45a3.51,3.51,0,0,0-1.3-1.67,3.45,3.45,0,0,0-1.95-.67,2.76,2.76,0,0,0-2.63,2,2.66,2.66,0,0,0-1-.68,2.73,2.73,0,0,0-2.17.06,3.32,3.32,0,0,0-1.48,1.44,3.56,3.56,0,0,0-.47,2.06,4.33,4.33,0,0,0,1.1,2.46,6.13,6.13,0,0,0,2.46,1.45c1.51.5,3.49,1.11,3.49,1.11s1.23-1.44,2.38-2.54a6,6,0,0,0,1.61-2.36A4.27,4.27,0,0,0,141.84,272.45Z" style="fill: rgb(125, 94, 255); transform-origin: 136.451px 275.06px;" id="elwuw7f3q906" class="animable"></path><path d="M89.3,306.66A3.57,3.57,0,0,0,88,305a3.48,3.48,0,0,0-2-.67,2.8,2.8,0,0,0-2,.88,2.76,2.76,0,0,0-.63,1.15,2.62,2.62,0,0,0-1-.68,2.73,2.73,0,0,0-2.17.06,3.37,3.37,0,0,0-1.48,1.44,3.48,3.48,0,0,0-.46,2.06,4.33,4.33,0,0,0,1.1,2.46,6.07,6.07,0,0,0,2.46,1.45c1.51.5,3.48,1.11,3.48,1.11s1.24-1.44,2.39-2.54a6,6,0,0,0,1.6-2.36A4.27,4.27,0,0,0,89.3,306.66Z" style="fill: rgb(125, 94, 255); transform-origin: 83.8802px 309.295px;" id="elr17a2fzegiq" class="animable"></path><path d="M393.36,267.83a3.54,3.54,0,0,0-1.3-1.66,3.39,3.39,0,0,0-2-.68,2.76,2.76,0,0,0-2.62,2,2.71,2.71,0,0,0-3.15-.62,3.4,3.4,0,0,0-1.49,1.44,3.63,3.63,0,0,0-.46,2.06,4.3,4.3,0,0,0,1.1,2.46,6.07,6.07,0,0,0,2.46,1.45c1.51.5,3.49,1.11,3.49,1.11s1.23-1.44,2.38-2.54a6.07,6.07,0,0,0,1.61-2.36A4.34,4.34,0,0,0,393.36,267.83Z" style="fill: rgb(125, 94, 255); transform-origin: 387.954px 270.44px;" id="elt5qjm051ste" class="animable"></path></g><g id="freepik--Characters--inject-76" class="animable" style="transform-origin: 239.644px 302.689px;"><path d="M194.39,173.21c-7.35-4-18.76-4-26.77,7.15-8.21,11.41-5.19,20.3-3.14,29.64,1.1,5,3.45,10.35,1.43,15.09-2.16,5.09-8.3,7-12.35,10.75a16.55,16.55,0,0,0-3.76,18.33c2.9,6.53,10,10.83,11.73,17.75,1.5,5.9-1.37,12.12-5.38,16.7S147,296.67,142.74,301s-7.87,10-7.52,16c.47,8,7.39,14,13.86,18.72,3.89,2.87,7.9,5.72,12.46,7.32,10.71,3.76,39.05,8.45,49.4,3.8,15.47-7,24.77-21.49,34.91-35.09,12.19-16.36,19.82-50,.83-70.47" style="fill: rgb(38, 50, 56); transform-origin: 196.681px 259.778px;" id="elvd6jpx6mpao" class="animable"></path><path d="M141,327.57a13.52,13.52,0,0,1-.76-1.48,10.93,10.93,0,0,1-1.12-4.66c0-2.14,1.33-4.57,3.42-6.66a28.14,28.14,0,0,1,8.31-5.62c3.36-1.62,7.24-2.88,11.27-4.53s8.27-3.77,11.46-7.46a15.91,15.91,0,0,0,3.51-6.43,13.17,13.17,0,0,0-.41-7.57,36.22,36.22,0,0,0-3.63-7.19,47.07,47.07,0,0,1-4-7.42,16.26,16.26,0,0,1-1.23-8.36,9.34,9.34,0,0,1,1.56-3.91,11.69,11.69,0,0,1,3-2.87c2.22-1.56,4.63-2.65,6.56-4.28a10,10,0,0,0,3.5-6.25,14.74,14.74,0,0,0-.66-6.94,29.16,29.16,0,0,0-2.91-6c-2.29-3.7-4.84-6.87-7-9.87a54.13,54.13,0,0,1-8.24-15.5,26.74,26.74,0,0,1-1.16-4.64,9.48,9.48,0,0,1-.13-1.67s.06.57.26,1.65a29.57,29.57,0,0,0,1.26,4.58,55.11,55.11,0,0,0,8.37,15.32c2.2,3,4.78,6.14,7.11,9.86a29.48,29.48,0,0,1,3,6.12,15.13,15.13,0,0,1,.7,7.2,10.46,10.46,0,0,1-3.68,6.61c-2,1.71-4.44,2.81-6.58,4.33a10.85,10.85,0,0,0-2.81,2.72,8.55,8.55,0,0,0-1.45,3.66,15.72,15.72,0,0,0,1.19,8,47.27,47.27,0,0,0,4,7.31,37,37,0,0,1,3.68,7.33,13.72,13.72,0,0,1,.41,7.91,16.45,16.45,0,0,1-3.66,6.66c-3.3,3.79-7.68,5.91-11.7,7.56s-7.93,2.87-11.28,4.45a28.15,28.15,0,0,0-8.24,5.47c-2.09,2-3.39,4.35-3.43,6.42a11.21,11.21,0,0,0,1,4.6C140.8,327,141.06,327.55,141,327.57Z" style="fill: rgb(69, 90, 100); transform-origin: 161.159px 262.915px;" id="ele9dfax6662" class="animable"></path><path d="M162.24,199.42a1.71,1.71,0,0,1-.15-.48,13.23,13.23,0,0,1-.28-1.39,18.78,18.78,0,0,1,0-5.24,21.05,21.05,0,0,1,2.47-7.37,19.33,19.33,0,0,1,15.44-10.08,21.06,21.06,0,0,1,7.74.7,18.68,18.68,0,0,1,4.8,2.1,11.36,11.36,0,0,1,1.16.82,2.18,2.18,0,0,1,.38.32,26.5,26.5,0,0,0-6.46-2.81,21.28,21.28,0,0,0-7.56-.56,19.09,19.09,0,0,0-15,9.8,21.05,21.05,0,0,0-2.53,7.15A26,26,0,0,0,162.24,199.42Z" style="fill: rgb(69, 90, 100); transform-origin: 177.713px 187.092px;" id="elk7j1hpaln6s" class="animable"></path><path d="M248.12,189.59l49.74,86.3-36,27.15L240,271.74s-18.66,9.21-30.69-7.46A288.29,288.29,0,0,1,187,226.38c-10.2-21-4.17-38.45,13.47-48.87h0C217.82,167.28,237.78,172.35,248.12,189.59Z" style="fill: rgb(183, 136, 118); transform-origin: 239.949px 237.648px;" id="el3ikheee4b91" class="animable"></path><path d="M239.52,271.52s11.24-6.61,17.55-21.64c0,0,3.33,15.74-14.52,26Z" style="fill: rgb(163, 105, 87); transform-origin: 248.418px 262.88px;" id="elrgtqgmwhkve" class="animable"></path><path d="M230.66,206.48c-.51-.13-1.52,2.45-4.19,4.13s-5.48,1.58-5.56,2.09c0,.24.63.62,1.88.7a8,8,0,0,0,4.7-1.27,7.76,7.76,0,0,0,3.08-3.69C231,207.29,230.9,206.53,230.66,206.48Z" style="fill: rgb(38, 50, 56); transform-origin: 225.888px 209.942px;" id="els6w4wthctgg" class="animable"></path><path d="M204.14,221.71c-.51-.12-1.52,2.46-4.19,4.14s-5.48,1.58-5.56,2.09c0,.23.63.62,1.88.7a8.09,8.09,0,0,0,4.7-1.27,7.73,7.73,0,0,0,3.08-3.7C204.47,222.53,204.38,221.76,204.14,221.71Z" style="fill: rgb(38, 50, 56); transform-origin: 199.366px 225.176px;" id="elf0ljvuuc029" class="animable"></path><path d="M228.24,242.89a3.08,3.08,0,0,1-1.26-2.25,9,9,0,0,1,.21-2.64,6.14,6.14,0,0,1,1.18-3.14,4.75,4.75,0,0,1,2.62-1.31,5.11,5.11,0,0,1,3.17.16,4,4,0,0,1,2.06,4.18,5.56,5.56,0,0,1-2.91,3.85,9.73,9.73,0,0,1-4.84,1" style="fill: rgb(163, 105, 87); transform-origin: 231.616px 238.131px;" id="el2dppmotfszy" class="animable"></path><path d="M230.18,231.65c-.43.27,1.53,3.08.53,6.76s-4.21,5.47-4,5.88c.08.2,1.05.08,2.33-.78a8.47,8.47,0,0,0,3.41-4.74,7.41,7.41,0,0,0-.62-5.55C231.16,232,230.36,231.5,230.18,231.65Z" style="fill: rgb(38, 50, 56); transform-origin: 229.714px 237.999px;" id="eliir67jdaxx" class="animable"></path><path d="M228.78,199.57c-.59-.7-3.41.76-7.05,1.6s-6.8.91-7,1.8c-.08.42.68,1,2.1,1.38a12.59,12.59,0,0,0,10.71-2.59C228.63,200.78,229,199.91,228.78,199.57Z" style="fill: rgb(38, 50, 56); transform-origin: 221.782px 202.014px;" id="elnwwyo3u553r" class="animable"></path><path d="M195.2,212.29c-.91-.06-1.79,2.06-3.5,4.05s-3.57,3.3-3.34,4.18c.12.41.89.62,2,.35a7.73,7.73,0,0,0,5.51-6.63C196,213.06,195.62,212.34,195.2,212.29Z" style="fill: rgb(38, 50, 56); transform-origin: 192.118px 216.64px;" id="elfgi4pkvt3yc" class="animable"></path><path d="M221.56,235.84c-.07-.16-1.9.43-4.79,1.5-.73.29-1.45.49-1.82.08a3.92,3.92,0,0,1-.6-2.28c-.23-2-.46-4.1-.71-6.31-1.07-8.94-2.23-16.15-2.59-16.11s.22,7.34,1.29,16.28q.42,3.3.81,6.3a4.51,4.51,0,0,0,1,2.89,2,2,0,0,0,1.66.42,6.11,6.11,0,0,0,1.26-.45C219.93,236.88,221.63,236,221.56,235.84Z" style="fill: rgb(38, 50, 56); transform-origin: 216.253px 225.684px;" id="elm2zoxkocscd" class="animable"></path><path d="M261.85,227.83c-.86,5,.1,10.65.27,15.76s2.09,10.51,6.4,13.23,10.73,2.83,12.76,7.46c.86,2,.6,4.25,1.19,6.31.86,3,3.47,5.26,6.35,6.47a16.54,16.54,0,0,0,2.15.74l3.91,6.71c4.83,8.3,10.19,17.07,18.91,21.08a19.52,19.52,0,0,0,15.22.76c4.85-1.93,8.72-6.51,9.19-11.71.35-3.95-1.16-7.84-1.22-11.8-.13-8.26,6-16.17,4-24.17-2.48-9.77-15.21-13.08-20.21-21.83-2.08-3.65-2.66-8-4.69-11.67-3.81-6.88-11.78-10.07-18.95-13.32a54.62,54.62,0,0,1-7.05-3.79,10.43,10.43,0,0,0,1-1.09c3-3.74,3.14-9.33.82-13.53a16.48,16.48,0,0,0-11.49-7.85c-3.07-.56-6.41-.44-9.06-2.09-3-1.84-4.51-5.59-7.72-6.94-2.38-1-5.09-.39-7.67-.29-5.7.23-11.83-3.85-18.62-8.57-4.85-4-10.3-7.49-16.49-7.82-7.35-.39-14.08,3.79-20.26,7.81-5.6,3.65-11.88,8.56-11.5,15.24h0c7.44,12.59,18.8,24.38,39.15,14.17,4.69-2.35,11.43-2.49,14.93,1.42,3.73,4.16,1.65,12.32,6.63,14.85a8.58,8.58,0,0,0,3.32.76,10.06,10.06,0,0,1,4.14,2S262.19,222.14,261.85,227.83Z" style="fill: rgb(38, 50, 56); transform-origin: 265.228px 233.698px;" id="el4qkqwe47ec4" class="animable"></path><path d="M271.39,210.44s.16-.3.29-.92a4,4,0,0,0-.48-2.63,5.7,5.7,0,0,0-3.27-2.63,39.91,39.91,0,0,0-5.68-1.21,10.31,10.31,0,0,1-3.25-1.18,7.88,7.88,0,0,1-2.63-2.69c-1.38-2.23-2-5-3-7.59a19.08,19.08,0,0,0-13.47-11.35,18.38,18.38,0,0,0-4.77-.45,20.24,20.24,0,0,0-4.6.8c-3,.86-5.68,2.14-8.38,3.14a28.7,28.7,0,0,1-8,1.85,28,28,0,0,1-7.11-.42,26.65,26.65,0,0,1-9.53-3.77,20.29,20.29,0,0,1-2.26-1.66,7.6,7.6,0,0,1-.72-.65,4.62,4.62,0,0,1,.8.55,26.24,26.24,0,0,0,2.31,1.55,27.36,27.36,0,0,0,9.48,3.54,27.79,27.79,0,0,0,7,.34,28.6,28.6,0,0,0,7.8-1.87c2.66-1,5.39-2.3,8.41-3.19a21.19,21.19,0,0,1,4.74-.83,18.81,18.81,0,0,1,4.94.46,19.57,19.57,0,0,1,13.86,11.75c1,2.7,1.57,5.39,2.87,7.53a7.47,7.47,0,0,0,2.44,2.55,10.26,10.26,0,0,0,3.1,1.16,39,39,0,0,1,5.71,1.31,6,6,0,0,1,3.36,2.85,4,4,0,0,1,.38,2.77A2.25,2.25,0,0,1,271.39,210.44Z" style="fill: rgb(69, 90, 100); transform-origin: 233.179px 194.76px;" id="elqm8laauvfi" class="animable"></path><path d="M243,171.52a2,2,0,0,1-.26-.5,10.51,10.51,0,0,0-.7-1.43,8.58,8.58,0,0,0-1.53-2,5.62,5.62,0,0,0-2.92-1.34c-2.43-.36-5.31.86-7.89,2.82s-5.81,3.83-9.08,5.83a34.31,34.31,0,0,1-18.93,4.43,31.33,31.33,0,0,1-5.88-.89c-.68-.16-1.2-.34-1.55-.45a2.34,2.34,0,0,1-.53-.21,17.88,17.88,0,0,1,2.13.43,37,37,0,0,0,5.85.68,35,35,0,0,0,18.6-4.53c3.24-2,6.38-3.85,9-5.75s5.69-3.24,8.3-2.79a5.79,5.79,0,0,1,3.08,1.52,7.94,7.94,0,0,1,1.51,2.1,8.69,8.69,0,0,1,.61,1.5A2.17,2.17,0,0,1,243,171.52Z" style="fill: rgb(69, 90, 100); transform-origin: 218.365px 172.56px;" id="ellzhaj2nqyh" class="animable"></path><path d="M347.35,335.83c-11.07,5-15.81,7.32-26.88,8.64l0,.14-14.72-35.34c1.57-1.46,3.37-3.23,5.39-5.4a22.29,22.29,0,0,0,4.13-6.37c1.23-2.84,2.7-6.68,2.86-9,.19-2.91,3.82-4.07,5.24-1.84s1.09,10.27-3.39,18.52,9.18,2.63,14.2.66Z" style="fill: rgb(255, 190, 157); transform-origin: 326.55px 315.052px;" id="eldjpykekyi2k" class="animable"></path><path d="M258,288.31a32.58,32.58,0,0,1,22.39-12.4c7.94-.93,14.55-1.81,22.3,1.64,17.28,7.7,20,17.27,29.21,33.78,7.18,12.84,11.7,35.63,9.42,58.62-2.3,23.35-6.4,53-6.4,53l22.54,35.51H240.9V391.09l-38.72-25Z" style="fill: rgb(69, 90, 100); transform-origin: 279.82px 366.767px;" id="elmj1r7dr2t8j" class="animable"></path><path d="M336.56,313.79l-5.79,10.89c-.94,1.77-2.28,3.79-4.28,3.75-1.83,0-3.17-1.95-3.25-3.78a11.12,11.12,0,0,1,1.57-5.19l6.56-13.25.37-1.23s2.11-3.61,4.6-2.36C338.61,303.75,339.52,308.22,336.56,313.79Z" style="fill: rgb(255, 190, 157); transform-origin: 330.837px 315.394px;" id="el5ji3ssa4ktb" class="animable"></path><path d="M340.68,322.76q-2.88,5.44-5.78,10.89c-.94,1.77-2.28,3.79-4.29,3.75-1.83,0-3.16-1.95-3.24-3.77a11,11,0,0,1,1.56-5.2l6.57-13.25.37-1.23s2.1-3.61,4.6-2.36C342.74,312.72,343.64,317.19,340.68,322.76Z" style="fill: rgb(255, 190, 157); transform-origin: 334.964px 324.364px;" id="el77ba6pzjpb3" class="animable"></path><path d="M344.57,332l-5.49,10.33c-.89,1.67-2.16,3.59-4.06,3.55-1.73,0-3-1.84-3.08-3.58a10.45,10.45,0,0,1,1.49-4.92q3.1-6.28,6.22-12.56l.35-1.17s2-3.42,4.36-2.24C346.52,322.47,347.37,326.7,344.57,332Z" style="fill: rgb(255, 190, 157); transform-origin: 339.143px 333.521px;" id="elrdacsgtbgo" class="animable"></path><path d="M348.11,336.51,344,344.2c-.67,1.25-1.61,2.67-3,2.64a2.66,2.66,0,0,1-2.29-2.66,7.77,7.77,0,0,1,1.11-3.67l4.63-9.36.26-.87s1.49-2.55,3.25-1.67S350.2,332.57,348.11,336.51Z" style="fill: rgb(255, 190, 157); transform-origin: 344.099px 337.633px;" id="elbvmztesxmsc" class="animable"></path><path d="M337.32,311.7a10.7,10.7,0,0,1-.77,1.71l-2.3,4.58-3.49,6.75a8.09,8.09,0,0,1-2.88,3.58,3.12,3.12,0,0,1-2.54.21,4,4,0,0,1-2-1.66A6,6,0,0,1,323,322a30.7,30.7,0,0,1,1.92-4.11c1.32-2.5,2.51-4.78,3.53-6.73s1.8-3.34,2.42-4.51a10.5,10.5,0,0,1,1-1.61,10.55,10.55,0,0,1-.75,1.72l-2.25,4.61c-1,2-2.14,4.26-3.41,6.79a29.63,29.63,0,0,0-1.84,4,5.42,5.42,0,0,0,.23,4.41,2.85,2.85,0,0,0,3.74,1.23,7.78,7.78,0,0,0,2.65-3.31l3.61-6.69c1-1.82,1.84-3.32,2.48-4.48A11.11,11.11,0,0,1,337.32,311.7Z" style="fill: rgb(235, 153, 110); transform-origin: 329.979px 316.873px;" id="eliy29ecswjs9" class="animable"></path><path d="M341.36,321.31a10,10,0,0,1-.76,1.71c-.6,1.18-1.38,2.72-2.31,4.58l-3.49,6.75a8.09,8.09,0,0,1-2.88,3.58,3.12,3.12,0,0,1-2.54.21,4,4,0,0,1-2-1.66,6,6,0,0,1-.28-4.92,29.49,29.49,0,0,1,1.91-4.11c1.32-2.5,2.51-4.78,3.53-6.73s1.8-3.34,2.43-4.51a10.1,10.1,0,0,1,1-1.61,10.55,10.55,0,0,1-.75,1.72l-2.25,4.61-3.4,6.79a29.66,29.66,0,0,0-1.85,4,5.43,5.43,0,0,0,.23,4.41,2.85,2.85,0,0,0,3.74,1.23,7.78,7.78,0,0,0,2.65-3.31c1.35-2.49,2.56-4.75,3.61-6.69l2.48-4.48A12.37,12.37,0,0,1,341.36,321.31Z" style="fill: rgb(235, 153, 110); transform-origin: 334.031px 326.458px;" id="el3upv4jm6zel" class="animable"></path><path d="M346,328.43a13.65,13.65,0,0,1-.76,1.74l-2.09,4.73c-.88,2-1.9,4.4-3.21,7a9.53,9.53,0,0,1-2.76,3.73,3.19,3.19,0,0,1-2.53.46,3.91,3.91,0,0,1-2.16-1.52,5.8,5.8,0,0,1-.49-4.95,26.29,26.29,0,0,1,1.91-4.17c1.33-2.53,2.53-4.83,3.56-6.8s1.82-3.38,2.45-4.56a10.3,10.3,0,0,1,1-1.63,11.46,11.46,0,0,1-.76,1.74l-2.27,4.65-3.45,6.87a25.45,25.45,0,0,0-1.83,4.07,5.23,5.23,0,0,0,.41,4.42,3.31,3.31,0,0,0,1.8,1.27,2.52,2.52,0,0,0,2.05-.37,8.83,8.83,0,0,0,2.57-3.48c1.33-2.55,2.39-4.92,3.32-6.9s1.71-3.57,2.29-4.65A9,9,0,0,1,346,328.43Z" style="fill: rgb(235, 153, 110); transform-origin: 338.83px 334.319px;" id="el76brc8ng6oh" class="animable"></path><path d="M278,168.57l-3.83.37-21.31,42.37h0l-7.61,15.11a59.8,59.8,0,0,1-6.3,8.38c-8.86,9.7-34.56,23.48-34.56,23.48l49.44,27.14,26.31-18.17.07.06s19.12,8.2,30.25-9.09S343.66,199,343.66,199A71.43,71.43,0,0,0,278,168.57Z" style="fill: rgb(255, 190, 157); transform-origin: 274.025px 226.826px;" id="el9gp9wbc82j8" class="animable"></path><path d="M280.43,267.07A34.17,34.17,0,0,1,260,242.48s-2.85,18.66,15.52,28Z" style="fill: rgb(235, 153, 110); transform-origin: 270.135px 256.48px;" id="el2y8p6ayc9y5" class="animable"></path><path d="M265,188.33c-.21-.31-9.75-11-16.83,1.11s7.5,17.13,7.73,16.8S265,188.33,265,188.33Z" style="fill: rgb(255, 190, 157); transform-origin: 255.616px 194.967px;" id="elzycab1jnubb" class="animable"></path><path d="M254,199.09c0-.07-.3,0-.75,0a2.41,2.41,0,0,1-1.6-.89c-1-1.22-.9-3.88.31-6.11a8.15,8.15,0,0,1,2.36-2.68,2.82,2.82,0,0,1,2.54-.7,1.25,1.25,0,0,1,.91,1.31c0,.43-.25.63-.2.69s.38-.05.58-.61a1.57,1.57,0,0,0,0-1,1.81,1.81,0,0,0-1-1,3.46,3.46,0,0,0-3.31.59,8.37,8.37,0,0,0-2.71,3c-1.34,2.5-1.43,5.52,0,7.05a2.61,2.61,0,0,0,2.13.8C253.79,199.37,254,199.14,254,199.09Z" style="fill: rgb(235, 153, 110); transform-origin: 254.161px 193.732px;" id="el8h1ag41qxa" class="animable"></path><path d="M314.28,215.31c.5-.17,1.72,2.31,4.53,3.75s5.6,1.1,5.72,1.6c.08.23-.57.67-1.81.86a8,8,0,0,1-4.79-.86,7.65,7.65,0,0,1-3.39-3.41C314,216.15,314,215.38,314.28,215.31Z" style="fill: rgb(38, 50, 56); transform-origin: 319.316px 218.445px;" id="elgiry56reysd" class="animable"></path><path d="M288,199.9c.51-.14,1.58,2.41,4.3,4s5.51,1.44,5.61,2c.05.23-.61.64-1.86.75a8.11,8.11,0,0,1-4.74-1.15,7.8,7.8,0,0,1-3.17-3.61C287.64,200.72,287.71,200,288,199.9Z" style="fill: rgb(38, 50, 56); transform-origin: 292.843px 203.281px;" id="elwwzxh0qbat9" class="animable"></path><path d="M295.66,231.44c.08-.16,1.93.59,4.84,1.94.73.35,1.46.62,1.87.23a4.13,4.13,0,0,0,.81-2.31q.6-3.09,1.24-6.48c1.84-9.17,3.62-16.54,4-16.46s-.82,7.58-2.65,16.75l-1.35,6.45a4.65,4.65,0,0,1-1.32,2.9,2,2,0,0,1-1.76.3,5.51,5.51,0,0,1-1.26-.57C297.27,232.64,295.58,231.6,295.66,231.44Z" style="fill: rgb(38, 50, 56); transform-origin: 302.074px 221.603px;" id="elxx9a1760kc" class="animable"></path><path d="M286.62,228.35c.45.25-1.36,3.16-.17,6.78s4.49,5.24,4.26,5.66c-.07.21-1,.13-2.37-.65a8.52,8.52,0,0,1-3.66-4.56A7.41,7.41,0,0,1,285,230C285.66,228.73,286.43,228.21,286.62,228.35Z" style="fill: rgb(38, 50, 56); transform-origin: 287.501px 234.609px;" id="el1tk5ul5q49kj" class="animable"></path><path d="M305.65,195.43c-.72.57-3.18-1.45-6.56-3s-6.46-2.33-6.46-3.24c0-.43.88-.84,2.34-.9a12,12,0,0,1,5.52,1.25,11.88,11.88,0,0,1,4.4,3.54C305.75,194.22,306,195.16,305.65,195.43Z" style="fill: rgb(38, 50, 56); transform-origin: 299.216px 191.909px;" id="elfzgi2nbl3h" class="animable"></path><path d="M328.88,213.12c-.85.31-2.3-1.48-4.5-2.9s-4.35-2.15-4.38-3.06c0-.43.68-.85,1.86-.91a7.74,7.74,0,0,1,7.16,4.8C329.41,212.16,329.28,213,328.88,213.12Z" style="fill: rgb(38, 50, 56); transform-origin: 324.627px 209.703px;" id="elb57ni3u03qu" class="animable"></path><path d="M359,193.35a7.59,7.59,0,0,0,1.23-7.23,5.38,5.38,0,0,0-6.19-3.26,6.28,6.28,0,0,0-.53-9.32c-2.73-2-6.5-1.34-9.72-2.3s-5.62-3.38-7.54-6-3.44-5.59-5.46-8.18a26.29,26.29,0,0,0-36.69-4.77c-3.06-3.58-8.6-4.36-13-2.6s-7.63,5.62-9.64,9.87a43.42,43.42,0,0,0-2.91,9.07c-.14.22-.3.43-.43.66-5.82,9.69-11.79,21.62-7.74,24.24,7.05,4.58,13.76-9.91,13.76-9.91,10.86,2.1,15.81-13,19.24-13.66s10.9-2.37,23.34,18.45c4.84,8.09,14.36,13.89,20.25,16l.51.19.12,0,.19,0a19.55,19.55,0,0,0,5.95,1,11,11,0,0,0,6.56-1.88,6,6,0,0,0,2.42-6.08A13.14,13.14,0,0,0,359,193.35Z" style="fill: rgb(38, 50, 56); transform-origin: 309.853px 176.258px;" id="elqb6a0l763f" class="animable"></path><path d="M344.72,188.8a2.7,2.7,0,0,1-.84-.74A4.59,4.59,0,0,1,343,185a5.12,5.12,0,0,1,.63-2.26,4.34,4.34,0,0,1,2.06-1.89,5.93,5.93,0,0,1,6.39,1.3A6.83,6.83,0,0,1,353,190a8.89,8.89,0,0,1-7.94,4.49,13.46,13.46,0,0,1-9.34-4.16,26.59,26.59,0,0,1-6-9.31c-1.44-3.52-2.49-7.06-3.69-10.4a38.23,38.23,0,0,0-4.41-9.15l-.7-1c-.24-.32-.52-.6-.78-.9l-.77-.88c-.28-.27-.55-.54-.84-.79a18.65,18.65,0,0,0-3.63-2.55,19,19,0,0,0-18.74.32,20.46,20.46,0,0,0-2.61,1.8,7.75,7.75,0,0,1-.87.69,14.67,14.67,0,0,1,3.35-2.69,19.11,19.11,0,0,1,11.3-2.82,19.51,19.51,0,0,1,11.57,4.84c.3.25.58.53.87.81l.8.9c.26.3.55.59.8.92s.47.66.72,1a38.57,38.57,0,0,1,4.52,9.27c1.21,3.36,2.26,6.89,3.69,10.37a26,26,0,0,0,5.81,9.11,13,13,0,0,0,8.92,4,8.37,8.37,0,0,0,7.48-4.16,6.37,6.37,0,0,0-.75-7.27,5.57,5.57,0,0,0-5.94-1.29,4.45,4.45,0,0,0-2.59,3.84,4.58,4.58,0,0,0,.76,3A8.91,8.91,0,0,0,344.72,188.8Z" style="fill: rgb(250, 250, 250); transform-origin: 323.259px 173.551px;" id="eldli8ubp6xb" class="animable"></path><path d="M240.9,388.12,272.52,292,265,277.7l-45.68-29.63c-1.67,1.11-55,21.8-71,70.48-11.47,34.93-18.29,106.83-18.29,106.83l-6,33.09H240.9V388.12" style="fill: rgb(125, 94, 255); transform-origin: 198.275px 353.27px;" id="el1xye81hyzqr" class="animable"></path><g id="el9og1rkd0rt6"><g style="opacity: 0.2; transform-origin: 195.325px 425.294px;" class="animable"><path d="M149.8,423.38c8.41,5.89,16.92,11.84,26.53,15.44s20.58,4.66,30,.68c4.24-1.79,8.44-4.61,13-4,5.45.71,9,5.92,13.63,8.88,2.47,1.58,5.3,3.62,7.54,1.72l.17-8.2c-.12-10.38.18-33,.18-33-.08-1.13,0-.26-.39-.53-2-1.42-4.68-.29-6.54,1.33-8.65,7.54-15.92,17-26.25,22-8.93,4.33-19.33,4.8-29.1,3.16s-19.1-5.26-28.34-8.86" id="elo39vwa6pl4" class="animable" style="transform-origin: 195.325px 425.294px;"></path></g></g><path d="M231,285.46s-27.43,20-10.82,60.1,31.69,60.86,31.69,60.86L305,363.05l-9.58-17.88a90.51,90.51,0,0,1-9.06-25c-2.27-11.38-7.82-28.95-21.11-39C257.15,275.1,245.31,276.73,231,285.46Z" style="fill: rgb(125, 94, 255); transform-origin: 259.919px 341.982px;" id="elae0zuuhnxew" class="animable"></path><path d="M188.34,266.15a23.11,23.11,0,0,1,4.64.45,15.7,15.7,0,0,1,5.15,1.89,10.38,10.38,0,0,1,2.62,2.26,10.76,10.76,0,0,1,1.85,3.41,16.27,16.27,0,0,1,.45,8.77,16,16,0,0,1-5.12,8.67c-2.7,2.39-6.11,4-9.36,6.06a22.89,22.89,0,0,0-4.56,3.56,12.4,12.4,0,0,0-2.95,5.06c-1.14,3.87-.74,7.93-1,11.79a21.68,21.68,0,0,1-1,5.65,19.72,19.72,0,0,1-2.44,4.93,20.9,20.9,0,0,1-7.54,6.73,18.8,18.8,0,0,1-8.54,2.09,20.34,20.34,0,0,1-7.16-1.27,19.67,19.67,0,0,1-4.84-2.57,18.06,18.06,0,0,1-2.6-2.29l-.59-.68c-.13-.16-.19-.24-.18-.25a25.39,25.39,0,0,0,3.51,3,19.78,19.78,0,0,0,4.82,2.44,20.07,20.07,0,0,0,7,1.15,18.37,18.37,0,0,0,8.31-2.1,20.37,20.37,0,0,0,7.3-6.59,19.43,19.43,0,0,0,3.32-10.3c.26-3.8-.16-7.89,1-11.93a12.87,12.87,0,0,1,3.1-5.3,23.21,23.21,0,0,1,4.69-3.66c3.29-2,6.67-3.66,9.3-6a15.39,15.39,0,0,0,5-8.34,15.8,15.8,0,0,0-.36-8.52,10.46,10.46,0,0,0-1.73-3.3,10.27,10.27,0,0,0-2.5-2.21,15.77,15.77,0,0,0-5-2c-1.46-.32-2.61-.44-3.39-.54l-.9-.1A1,1,0,0,1,188.34,266.15Z" style="fill: rgb(250, 250, 250); transform-origin: 174.309px 301.79px;" id="el5dd5ln8xp43" class="animable"></path><path d="M213.79,257.63s.15-.1.47-.24a9.34,9.34,0,0,1,1.46-.47,10.27,10.27,0,0,1,5.6.32,8.37,8.37,0,0,1,3.3,2.13,8.16,8.16,0,0,1,2,4.05,7.29,7.29,0,0,1-.72,4.93,7.66,7.66,0,0,1-4.19,3.33,9.57,9.57,0,0,1-9.73-2.12,8.24,8.24,0,0,1-2.21-7.86,7.4,7.4,0,0,1,3.43-4.39,6.43,6.43,0,0,1,1.42-.59,1.88,1.88,0,0,1,.53-.08,16.15,16.15,0,0,0-1.83.87,7.39,7.39,0,0,0-3.12,4.31,7.8,7.8,0,0,0,2.19,7.33,9,9,0,0,0,9.11,1.94,7,7,0,0,0,3.86-3,6.82,6.82,0,0,0,.7-4.53,7.73,7.73,0,0,0-1.82-3.8,8.14,8.14,0,0,0-3.08-2.07,10.43,10.43,0,0,0-5.39-.49C214.48,257.39,213.81,257.69,213.79,257.63Z" style="fill: rgb(250, 250, 250); transform-origin: 218.148px 264.422px;" id="elom734o7n3oc" class="animable"></path><path d="M237,381a7,7,0,0,0,1.44,1.45,7.51,7.51,0,0,0,5.56,1.22,14.67,14.67,0,0,0,7.83-4.66,24.74,24.74,0,0,0,3.44-4.64,25.83,25.83,0,0,0,2.35-6,23.72,23.72,0,0,0-.92-14.6,28.3,28.3,0,0,0-4.33-7c-1.76-2.26-3.72-4.5-5.38-7.08a17.57,17.57,0,0,1-3-8.85,41.69,41.69,0,0,1,1-9.72,35.85,35.85,0,0,0,.83-9.92,22.87,22.87,0,0,0-6.28-13.73,21.3,21.3,0,0,0-4-3.12A16.39,16.39,0,0,0,226,292a19.28,19.28,0,0,0-4.73.88,20.18,20.18,0,0,0-4.27,2,18.06,18.06,0,0,0-3.46,3.05,13.84,13.84,0,0,0-2.31,3.86,27.54,27.54,0,0,0-1.49,8.61,33.44,33.44,0,0,1-1.22,8.32,25.93,25.93,0,0,1-3.83,6.86c-1.47,2-2.95,3.93-4.14,5.88a15.39,15.39,0,0,0-2.27,6,14,14,0,0,0,.41,5.71,15.15,15.15,0,0,0,2.27,4.45,14,14,0,0,0,1.49,1.64l.76.7.79.58a15.18,15.18,0,0,0,5.34,2.34c.66.13,1.17.17,1.51.24l.52.09a3.37,3.37,0,0,1-.52,0c-.35,0-.87-.07-1.54-.18a14.59,14.59,0,0,1-5.45-2.27l-.81-.57-.79-.7a13.83,13.83,0,0,1-3.9-6.19,14.15,14.15,0,0,1-.47-5.86,15.71,15.71,0,0,1,2.29-6.17c1.18-2,2.67-3.9,4.12-5.93a25.48,25.48,0,0,0,3.73-6.74,33.26,33.26,0,0,0,1.16-8.2,28.43,28.43,0,0,1,1.5-8.79,14.78,14.78,0,0,1,2.4-4,17.82,17.82,0,0,1,3.59-3.17,20.49,20.49,0,0,1,4.4-2.11,19.58,19.58,0,0,1,4.89-.92,18,18,0,0,1,5.05.43,19,19,0,0,1,4.77,1.94,21.28,21.28,0,0,1,4.11,3.23,23.1,23.1,0,0,1,3.22,4.19,23.56,23.56,0,0,1,3.23,9.91,36.33,36.33,0,0,1-.84,10.09,41.61,41.61,0,0,0-1,9.57,17.17,17.17,0,0,0,2.92,8.58c3.25,5,7.74,9,9.71,14.23a24.11,24.11,0,0,1,.87,14.89,26.41,26.41,0,0,1-2.43,6.12,24.49,24.49,0,0,1-3.54,4.7,14.87,14.87,0,0,1-8,4.65,7.56,7.56,0,0,1-5.67-1.36,5.76,5.76,0,0,1-1.09-1.1A4.25,4.25,0,0,1,237,381Z" style="fill: rgb(250, 250, 250); transform-origin: 228.284px 337.709px;" id="elvyzyqbgvta" class="animable"></path><path d="M280.25,306.42a1.94,1.94,0,0,1-.29.5,7.71,7.71,0,0,1-1,1.3,12.31,12.31,0,0,1-5.19,3.22,13.38,13.38,0,0,1-9-.27,16.56,16.56,0,0,1-8.34-7.24,20.63,20.63,0,0,1-2.6-10.77c.1-3.42.82-6.57,2.34-8.75a7.56,7.56,0,0,1,5.07-3.31,5.18,5.18,0,0,1,1.67,0,1.66,1.66,0,0,1,.56.17,8.13,8.13,0,0,0-2.2,0,7.48,7.48,0,0,0-4.74,3.32,16.31,16.31,0,0,0-2.12,8.51,20.35,20.35,0,0,0,2.56,10.45,16.2,16.2,0,0,0,8,7,13.08,13.08,0,0,0,8.67.39,12.66,12.66,0,0,0,5.15-3C279.77,307.06,280.2,306.38,280.25,306.42Z" style="fill: rgb(250, 250, 250); transform-origin: 267.034px 296.562px;" id="elz6i9tz4oqs" class="animable"></path><path d="M290.86,336.18a8.37,8.37,0,0,0-1.88-1.67,7.8,7.8,0,0,0-6.58-.47c-2.71,1-5.15,3.83-6.37,7.46s-1.33,8-1.86,12.44-1.25,8.69-1.58,12.56a45,45,0,0,0,.11,10.27,28,28,0,0,0,1.74,6.69c.62,1.52,1.07,2.31,1,2.34a3,3,0,0,1-.37-.55,17.12,17.12,0,0,1-.88-1.69,26,26,0,0,1-1.95-6.73,43.65,43.65,0,0,1-.24-10.38c.3-3.9,1-8.13,1.53-12.59s.59-8.79,1.93-12.55,3.88-6.67,6.77-7.69a7.91,7.91,0,0,1,6.86.69,5.73,5.73,0,0,1,1.41,1.3A2.12,2.12,0,0,1,290.86,336.18Z" style="fill: rgb(250, 250, 250); transform-origin: 281.329px 359.469px;" id="el30ymol0slw3" class="animable"></path><path d="M128,440.17s.21.56.72,1.57a18.51,18.51,0,0,0,2.77,4.08,16.07,16.07,0,0,0,2.67,2.34,8.47,8.47,0,0,0,3.88,1.47,8.58,8.58,0,0,0,4.61-1.13,50.74,50.74,0,0,0,4.79-2.66c3.27-2,6.92-4.4,11.46-5.35s9.4-1.11,14.06-3.12a24.26,24.26,0,0,0,11.21-10.76,41.36,41.36,0,0,0,4.48-16.34,45.4,45.4,0,0,0-1.29-16.93,24.27,24.27,0,0,0-3.51-7.23,18,18,0,0,0-5.7-5.11c-2.19-1.28-4.5-2.24-6.6-3.5a17.7,17.7,0,0,1-5.28-4.73c-2.76-3.69-4.25-7.72-5.89-11.19a29.28,29.28,0,0,0-5.54-8.68,13.55,13.55,0,0,0-6.7-3.74,9.86,9.86,0,0,0-4.87.12c-1.08.35-1.58.68-1.6.64a6.24,6.24,0,0,1,1.56-.76,9.82,9.82,0,0,1,5-.24,13.69,13.69,0,0,1,6.9,3.73,29.52,29.52,0,0,1,5.69,8.74c1.67,3.48,3.18,7.48,5.91,11.07a17.1,17.1,0,0,0,5.15,4.57c2.05,1.23,4.36,2.18,6.6,3.47a18.67,18.67,0,0,1,5.89,5.26,24.87,24.87,0,0,1,3.62,7.4,45.93,45.93,0,0,1,1.33,17.17,42.36,42.36,0,0,1-4.57,16.58,24.9,24.9,0,0,1-11.52,11,29.93,29.93,0,0,1-7.26,1.93c-2.39.39-4.72.68-6.92,1.17-4.44.9-8,3.24-11.34,5.21a50.07,50.07,0,0,1-4.85,2.65,16.31,16.31,0,0,1-2.39.92c-.21.05-.41.12-.61.15l-.61.07a6.84,6.84,0,0,1-1.2,0,8.62,8.62,0,0,1-4-1.58,15.35,15.35,0,0,1-2.69-2.42,17.36,17.36,0,0,1-2.7-4.19A8.82,8.82,0,0,1,128,440.17Z" style="fill: rgb(250, 250, 250); transform-origin: 158.802px 399.371px;" id="el14aohfoeku3" class="animable"></path><path d="M305,363.05l-.24.22-.73.63-2.87,2.4-10.88,9-38.2,31.35-.24.2-.17-.25c-2-2.87-3.83-6-5.66-9.14s-3.65-6.45-5.49-9.8c-3.65-6.72-7.27-13.77-10.84-21.07-3.47-7.09-6.72-14.08-9.69-20.9-1.47-3.42-2.9-6.79-4.14-10.15-.63-1.68-1.21-3.36-1.7-5-.21-.86-.42-1.71-.62-2.55s-.31-1.71-.46-2.56a41.22,41.22,0,0,1,1.63-19.27,43.44,43.44,0,0,1,8.38-14.66,39.29,39.29,0,0,1,10.89-8.7,35.07,35.07,0,0,1,9.89-3.64,33,33,0,0,1,6.62-.65l1.74.1c.39,0,.58.05.58.05h-.59l-1.73,0a35.07,35.07,0,0,0-6.57.76,35.88,35.88,0,0,0-9.77,3.7,39.31,39.31,0,0,0-10.73,8.69,43.07,43.07,0,0,0-8.21,14.53,40.75,40.75,0,0,0-1.56,19c.15.83.3,1.67.46,2.52s.41,1.67.62,2.51c.48,1.67,1.06,3.33,1.68,5,1.25,3.35,2.68,6.71,4.15,10.11,3,6.81,6.22,13.79,9.69,20.87,3.57,7.29,7.18,14.35,10.82,21.06q2.75,5,5.47,9.79c1.82,3.17,3.62,6.26,5.6,9.11l-.41-.06c15.65-12.73,28.94-23.54,38.35-31.18l11-8.86,2.93-2.33.76-.59C304.91,363.1,305,363,305,363.05Z" style="fill: rgb(38, 50, 56); transform-origin: 258.796px 342.68px;" id="el6m2g1e4d4dd" class="animable"></path><path d="M350.43,405.7c-2.65-12.84-11.24-15.9-11.24-15.9l-2,15.76-23-9.41-17.94-25.64-37.79,30.9s30.12,31,42.78,32.31,42.53-.08,42.53-.08S353.07,418.54,350.43,405.7Z" style="fill: rgb(255, 190, 157); transform-origin: 304.681px 402.396px;" id="elqml7pphbbu" class="animable"></path><path d="M208.16,370,184.8,397.86l-49.89-7.22L135,390l1.54-15.81c-14.88,2.18-17.2,13.66-17.87,21.66-.74,8.85,10.16,17.14,12.43,18.76l0,.4s50.48,27.31,73.36,19.81c10.62-3.48,36.48-30.63,36.48-30.63V391.09Z" style="fill: rgb(183, 136, 118); transform-origin: 179.787px 403.062px;" id="el83583xs1554" class="animable"></path><path d="M201.62,365.91,240.9,395.8l2.12-3.55A489.73,489.73,0,0,1,220.4,346Z" style="fill: rgb(69, 90, 100); transform-origin: 222.32px 370.9px;" id="el0phkyi9i7wl" class="animable"></path><path d="M151.79,303.35l5.79,10.89c.94,1.77,2.28,3.79,4.28,3.75,1.83,0,3.17-1.95,3.25-3.78a11.12,11.12,0,0,0-1.57-5.19q-3.28-6.63-6.56-13.25l-.37-1.23s-2.11-3.61-4.6-2.37C149.74,293.31,148.83,297.78,151.79,303.35Z" style="fill: rgb(183, 136, 118); transform-origin: 157.513px 304.951px;" id="ele3iyc2how6u" class="animable"></path><path d="M147.67,312.32q2.88,5.44,5.78,10.89c.94,1.77,2.16,4.38,4.17,4.34a4.27,4.27,0,0,0,3.71-3.84c.08-1.82-1.1-4.08-1.91-5.72l-6.57-13.25-.37-1.23s-2.1-3.61-4.6-2.36C145.61,302.28,144.71,306.75,147.67,312.32Z" style="fill: rgb(183, 136, 118); transform-origin: 153.563px 314.219px;" id="el2mhcsptbdm5" class="animable"></path><path d="M143.78,321.54l5.49,10.32c.89,1.68,2.16,3.6,4.06,3.56,1.73,0,3-1.85,3.08-3.58a10.45,10.45,0,0,0-1.49-4.92l-6.22-12.57-.35-1.16s-2-3.42-4.36-2.24C141.83,312,141,316.26,143.78,321.54Z" style="fill: rgb(183, 136, 118); transform-origin: 149.211px 323.061px;" id="elnm497dz9r4j" class="animable"></path><path d="M140.24,326.07l4.08,7.68c.67,1.25,1.61,2.68,3,2.65a2.66,2.66,0,0,0,2.29-2.66,7.77,7.77,0,0,0-1.11-3.67l-4.63-9.36-.26-.87s-1.49-2.55-3.25-1.67C138.78,319,138.15,322.13,140.24,326.07Z" style="fill: rgb(183, 136, 118); transform-origin: 144.26px 327.193px;" id="el5zn4c2iga2v" class="animable"></path><path d="M151,301.25a11.71,11.71,0,0,1,1,1.61c.64,1.15,1.48,2.66,2.48,4.48s2.27,4.19,3.61,6.69a7.72,7.72,0,0,0,2.66,3.31,2.84,2.84,0,0,0,3.73-1.23,5.45,5.45,0,0,0,.23-4.42,30.06,30.06,0,0,0-1.84-4l-3.41-6.8-2.25-4.6a10.38,10.38,0,0,1-.75-1.73,11,11,0,0,1,1,1.62l2.42,4.51,3.53,6.73a30.7,30.7,0,0,1,1.92,4.11,6,6,0,0,1-.29,4.92,3.92,3.92,0,0,1-2,1.65,3.12,3.12,0,0,1-2.54-.2,8.06,8.06,0,0,1-2.88-3.59l-3.49-6.74L151.8,303A11,11,0,0,1,151,301.25Z" style="fill: rgb(163, 105, 87); transform-origin: 158.362px 306.42px;" id="el7m96tzodp1o" class="animable"></path><path d="M147,310.86a13.12,13.12,0,0,1,1,1.61l2.48,4.48,3.61,6.69a7.78,7.78,0,0,0,2.65,3.31,2.85,2.85,0,0,0,3.74-1.23,5.45,5.45,0,0,0,.23-4.42,30.82,30.82,0,0,0-1.85-4c-1.27-2.53-2.42-4.82-3.4-6.79l-2.25-4.6a10.38,10.38,0,0,1-.75-1.73,10.6,10.6,0,0,1,1,1.62c.63,1.16,1.45,2.68,2.43,4.51l3.53,6.73a29,29,0,0,1,1.91,4.11A6,6,0,0,1,161,326a3.92,3.92,0,0,1-2,1.65,3.12,3.12,0,0,1-2.54-.2,8.06,8.06,0,0,1-2.88-3.59l-3.49-6.74-2.3-4.58A9.87,9.87,0,0,1,147,310.86Z" style="fill: rgb(163, 105, 87); transform-origin: 154.346px 316.005px;" id="el4ia79f4g6vo" class="animable"></path><path d="M142.37,318a8.56,8.56,0,0,1,1,1.64c.58,1.08,1.36,2.67,2.29,4.65s2,4.35,3.32,6.9a9,9,0,0,0,2.57,3.48,2.56,2.56,0,0,0,2,.37,3.31,3.31,0,0,0,1.8-1.27,5.23,5.23,0,0,0,.41-4.42,26,26,0,0,0-1.83-4.08c-1.29-2.55-2.45-4.87-3.45-6.86l-2.27-4.65a13,13,0,0,1-.76-1.74,10.3,10.3,0,0,1,1,1.63c.63,1.18,1.45,2.71,2.45,4.56s2.23,4.27,3.56,6.8a25.89,25.89,0,0,1,1.91,4.17,5.8,5.8,0,0,1-.49,4.95,4,4,0,0,1-2.16,1.52,3.16,3.16,0,0,1-2.53-.47,9.43,9.43,0,0,1-2.76-3.72c-1.31-2.59-2.33-5-3.21-7l-2.09-4.73A13.65,13.65,0,0,1,142.37,318Z" style="fill: rgb(163, 105, 87); transform-origin: 149.54px 323.879px;" id="el2i5lzmh3zww" class="animable"></path></g><defs>     <filter id="active" height="200%">         <feMorphology in="SourceAlpha" result="DILATED" operator="dilate" radius="2"></feMorphology>                <feFlood flood-color="#32DFEC" flood-opacity="1" result="PINK"></feFlood>        <feComposite in="PINK" in2="DILATED" operator="in" result="OUTLINE"></feComposite>        <feMerge>            <feMergeNode in="OUTLINE"></feMergeNode>            <feMergeNode in="SourceGraphic"></feMergeNode>        </feMerge>    </filter>    <filter id="hover" height="200%">        <feMorphology in="SourceAlpha" result="DILATED" operator="dilate" radius="2"></feMorphology>                <feFlood flood-color="#ff0000" flood-opacity="0.5" result="PINK"></feFlood>        <feComposite in="PINK" in2="DILATED" operator="in" result="OUTLINE"></feComposite>        <feMerge>            <feMergeNode in="OUTLINE"></feMergeNode>            <feMergeNode in="SourceGraphic"></feMergeNode>        </feMerge>            <feColorMatrix type="matrix" values="0   0   0   0   0                0   1   0   0   0                0   0   0   0   0                0   0   0   1   0 "></feColorMatrix>    </filter></defs></svg>